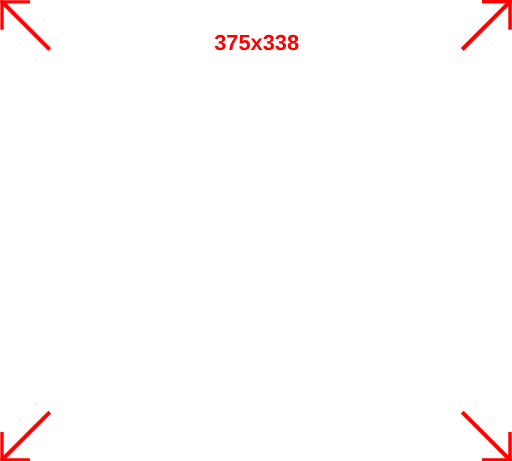
t = 0.00 s
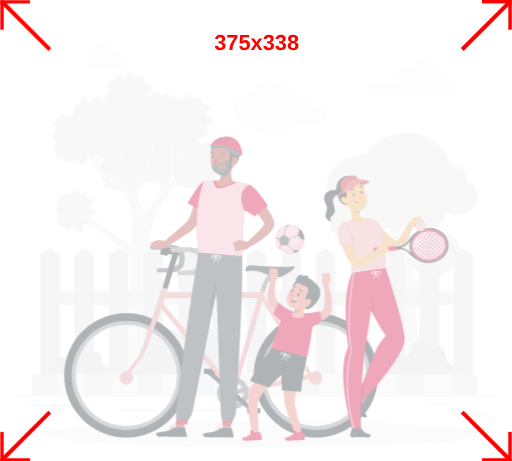
t = 0.50 s
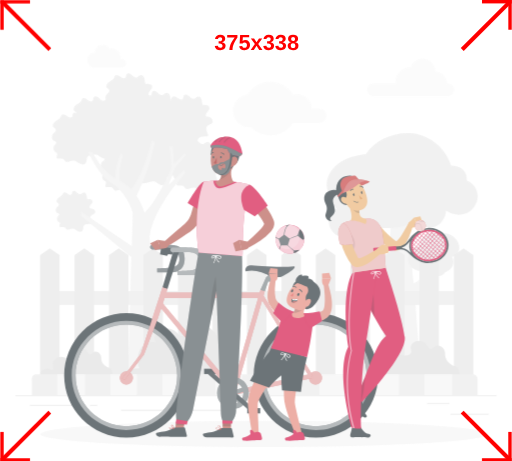
t = 1.00 s
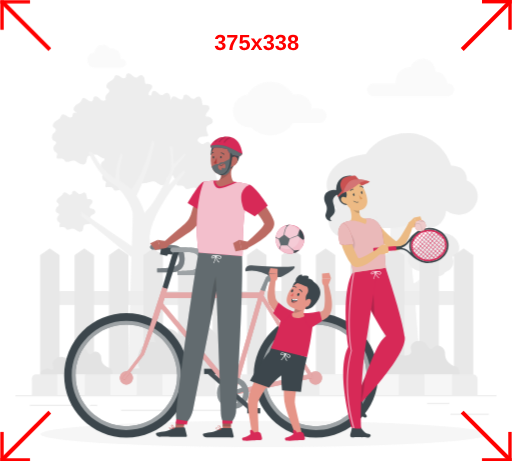
t = 1.50 s
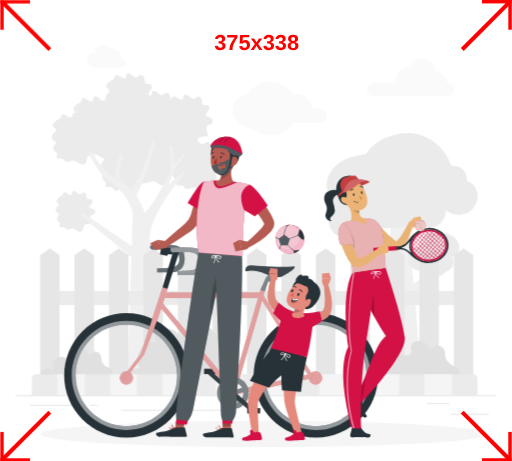
t = 2.00 s

The animated SVG that drew these frames (rendered in a browser with its animation timeline set to each time). Animation: 1 CSS @keyframes rule; one cycle of 2.00 s.

<svg xmlns="http://www.w3.org/2000/svg" viewBox="0 0 375 338" style="white-space: pre;"><style>
@keyframes a0_o { 0% { opacity: 0; animation-timing-function: cubic-bezier(0,0,.6,1); } 100% { opacity: 1; } }
</style><rect width="375" height="338" fill="#fff"/><g fill="none" fill-rule="evenodd" opacity="0" transform="translate(188.5,166.5) scale(.940618,.940618) translate(-188.6,-171.5)" style="animation: 2s linear both a0_o;"><g><rect width="375" height="338"/><g fill-rule="nonzero" transform="translate(0,8)"><rect y="294.4" fill="#ebebeb" width="375" height="1"/><rect x="339.1" y="308.9" fill="#ebebeb" width="29.8" height="1"/><rect x="254.3" y="311.3" fill="#ebebeb" width="7.8" height="1"/><rect x="320.9" y="300.5" fill="#ebebeb" width="17.3" height="1"/><rect x="11.2" y="302" fill="#ebebeb" width="38.9" height="1"/><rect x="58.1" y="302" fill="#ebebeb" width="5.7" height="1"/><rect x="82.3" y="305.8" fill="#ebebeb" width="84.3" height="1"/><path d="M159.8 113.9c-1.2-0.8-2.5-1.2-3.9-1.2c-0.8-1 0-2.6 .8-3.6c.9-1 2-2.1 1.7-3.4c-0.4-2-3.1-2.2-5.1-1.9c-0.7-1.2-0.6-2.7-0.9-4.1c-0.3-1.3-1.3-2.8-2.7-2.7c-1.4 .1-2.1 1.6-3.4 1.8c-1.5 .3-2.7-1.1-3.9-2.1c-0.1-0.1-0.2-0.2-0.4-0.4c.4-4 4.3-3.2 7.6-3.5c2.6-0.4-3.9-7.2 1.4-9c1-0.3 1.9-0.8 2.6-1.7c.5-1.2 .1-2.7-1-3.6c-1.1-0.7-2.5-1.1-3.9-1.1c-0.8-1.1 0-2.6 .9-3.6c.8-1.1 1.9-2.2 1.6-3.5c-0.3-2-3.1-2.2-5.1-1.9c-0.6-1.2-0.6-2.7-0.9-4c-0.3-1.4-1.3-2.9-2.7-2.7c-1.4 .1-2.1 1.5-3.4 1.8c-1.5 .2-2.7-1.1-3.8-2.2c-1.2-1-3.2-1.7-4-0.5c-0.5 .8-0.3 1.9-0.8 2.6c-0.9 1.3-3 .4-4.2-0.6c-1.2-1-3.2-2-4.2-0.7c-0.2 .4-0.4 .9-0.5 1.3c-0.1 .3-0.3 .6-0.6 .9c-0.2-0.9-0.2-1.9-0.4-2.8c-0.3-1.4-1.3-2.8-2.7-2.7c-1.4 .1-2.2 1.5-3.5 1.8c-1.4 .3-2.7-1.1-3.8-2.1c-1.1-1.1-3.1-1.8-3.9-0.5c-0.6 .7-0.3 1.8-0.9 2.6c-0.1 .1-0.2 .3-0.4 .4c-0.4-0.1-0.9-0.2-1.3-0.2c-0.8-1.1 0-2.6 .8-3.6c.9-1 2-2.1 1.7-3.4c-0.4-2-3.1-2.2-5.1-1.9c-0.7-1.3-0.6-2.7-0.9-4.1c-0.3-1.3-1.3-2.8-2.7-2.7c-1.4 .1-2.1 1.5-3.4 1.8c-1.5 .3-2.7-1.1-3.9-2.1c-1.1-1.1-3.1-1.8-3.9-0.5c-0.6 .7-0.3 1.8-0.8 2.6c-0.9 1.2-3 .3-4.2-0.7c-1.2-1-3.2-1.9-4.2-0.7c-0.2 .5-0.4 .9-0.5 1.4c-0.7 1.7-2.6 2.4-4.1 3.5c-1.5 1-2.8 3.2-1.6 4.6c.5 .7 1.6 1 1.9 1.9c.3 1.1-0.8 2-1.7 2.7c-1.2 1.2-1.7 2.9-1.1 4.6c-0.5 .3-1 .6-1.6 .8c-1.5 .2-2.7-1.1-3.8-2.2c-1.1-1-3.1-1.8-4-0.5c-0.5 .8-0.2 1.8-0.8 2.6c-0.9 1.3-2.9 .4-4.1-0.6c-1.3-1-3-2.3-4-1c-0.2 .4-0.4 .9-0.6 1.3c-0.6 1.7-2.5 2.5-4.1 3.5c-1.5 1.1-2.7 3.2-1.6 4.7c.6 .6 1.6 1 1.9 1.8c-1-0.5-2.1-0.6-2.7 .3c-0.6 .8-0.3 1.8-0.8 2.6c-0.9 1.2-3 .3-4.2-0.7c-1.2-1-3.2-1.9-4.1-0.7c-0.3 .4-0.5 .9-0.6 1.4c-0.7 1.7-2.6 2.4-4.1 3.5c-1.5 1-2.8 3.2-1.6 4.6c.6 .7 1.6 1 1.9 1.9c.3 1.1-0.8 2-1.7 2.7c-1.5 1.1-2 4.7-0.1 5.8c.8 .5 1.9 .7 2.1 1.6c.1 .8-0.7 1.3-1.3 1.9c-0.7 .8-1 1.9-0.8 3c.1 1.1 .8 2.1 1.7 2.7c.5 .2 1 .4 1.2 .9c0 .3 0 .7-0.2 1c-0.2 .7-0.3 1.3-0.3 2c0 .3 .1 .5 .2 .7c.2 .1 .4 .2 .6 .2c2.7 .2 4.1-0.7 5.7 1.8c.1 .2 .3 .4 .5 .6c.3 .1 .5 .2 .8 .2c1.8 .3 3.1-0.9 4.9-1c2.4-0.2 2.8 1.1 4.9 2.2c3.2 1.7 4.8 .8 5.6-1.4c.2-0.6 .3-1.3 .4-2c0-0.9 .5-1.9 1.2-2.5h.1c1.7 .2 3-0.7 4.5-0.9l1-0.1c1.8 .1 2.4 1.2 4.2 2.2c.9 .5 1.8 .8 2.8 .9c.2 1-0.9 1.9-1.7 2.5c-1.5 1.2-1.9 4.8-0.1 5.9c.8 .5 2 .6 2.1 1.5c.2 .9-0.7 1.4-1.2 2c-0.8 .8-1.1 1.9-0.9 3c.2 1.1 .8 2 1.8 2.6c.4 .3 .9 .5 1.1 .9c0 .4 0 .7-0.2 1.1c-0.2 .6-0.3 1.3-0.2 2c-0.1 .2 0 .5 .2 .6c.1 .2 .3 .2 .6 .2c2.7 .3 4.1-0.6 5.6 1.8c.1 .3 .3 .5 .5 .7c.3 .1 .5 .2 .8 .2c1.9 .2 3.2-0.9 4.9-1c2.4-0.2 2.8 1.1 4.9 2.1c3.2 1.8 4.9 .9 5.6-1.3c.2-0.7 .3-1.3 .4-2c.4-4 4.3-3.2 7.6-3.6c.2 0 .4-0.1 .5-0.3h.2c1.9 .2 3.2-0.9 4.9-1c2.4-0.2 2.9 1 4.9 2.1c3.3 1.7 4.9 .9 5.6-1.4c.2-0.6 .4-1.2 .4-1.9c.4-3.1 2.7-3.3 5.4-3.4c0 1.2 .7 2.4 1.8 3c.4 .2 1 .4 1.1 .9c.1 .3 0 .7-0.1 1c-0.3 .7-0.4 1.4-0.3 2.1c0 .2 0 .4 .2 .6c.2 .1 .4 .2 .6 .2c2.7 .3 4.1-0.6 5.6 1.8c.2 .3 .4 .5 .6 .6c.2 .2 .5 .2 .7 .3c1.9 .2 3.2-0.9 4.9-1c2.4-0.2 2.9 1 4.9 2.1c3.2 1.7 4.9 .9 5.6-1.4c.2-0.6 .3-1.3 .4-1.9c.4-4.1 4.3-3.2 7.6-3.6c2.6-0.3-3.9-7.1 1.4-9c1-0.2 1.9-0.8 2.6-1.6c.5-1.3 .1-2.7-1-3.5Z" fill="#ebebeb"/><path d="M61.2 149.7c-0.9-0.6-2-0.9-3.1-0.9c-0.6-0.8 0-2 .7-2.8c.7-0.8 1.5-1.7 1.3-2.7c-0.3-1.6-2.4-1.7-4-1.5c-0.5-1-0.5-2.1-0.7-3.2c-0.2-1.1-1-2.2-2.1-2.1c-1.1 0-1.7 1.2-2.7 1.3c-1.2 .3-2.1-0.9-3-1.6c-0.9-0.8-2.4-1.4-3.1-0.4c-0.4 .6-0.2 1.4-0.7 2c-0.7 1-2.3 .3-3.2-0.5c-1-0.8-2.6-1.5-3.3-0.5c-0.2 .3-0.3 .6-0.4 1c-0.6 1.3-2.1 2-3.3 2.8c-1.2 .8-2.2 2.5-1.2 3.6c.4 .5 1.2 .8 1.4 1.5c.3 .8-0.6 1.5-1.3 2.1c-1.2 .9-1.5 3.7-0.1 4.6c.6 .3 1.6 .5 1.7 1.2c.1 .7-0.6 1.1-1 1.5c-0.6 .7-0.8 1.6-0.7 2.4c.1 .9 .6 1.7 1.4 2.1c.3 .2 .8 .4 .9 .7c0 .3 0 .6-0.1 .9c-0.2 .5-0.3 1-0.3 1.6c0 .1 .1 .3 .2 .5c.1 .1 .3 .1 .5 .1c2.1 .2 3.2-0.5 4.5 1.5c.1 .2 .2 .3 .4 .5c.2 .1 .4 .1 .6 .1c1.5 .2 2.5-0.7 3.8-0.8c1.9-0.1 2.3 .9 3.9 1.7c2.5 1.4 3.8 .7 4.4-1c.2-0.5 .3-1.1 .3-1.6c.4-3.2 3.4-2.5 6-2.8c2-0.3-3.1-5.6 1.1-7.1c.8-0.2 1.5-0.6 2-1.3c.5-1 .2-2.3-0.8-2.9Z" fill="#ebebeb"/><path d="M87.4 291.3h16.2c.9-16.2 4.2-88.4 .9-120.4c.2-1 .4-2.2 .7-3.5c2.2-12.6 14.9-31.1 17.4-34.1c2.6-2.9 9.9-12.2 9.9-12.2l-1.3-2.2l-11.7 11.7l4.9-13.3l8.7-10.2l-1.3-1.2l-8.2 8.1l-0.8-13.5l-3.1-0.2c0 0 3.3 15.6 .4 21.3c0 0-12.3 24.7-18.5 29.7c-0.3 .3-0.6 .7-0.9 1c-1.5-4.6-3.6-9-6.2-13.1c2.6-5.9 8.3-18.7 10.3-25.6c1.6-5.4 2.9-10.9 3.8-16.4l-2.3-1.4c0 0-6.4 26.7-16 38c-2.6-2.6-5.5-4.7-8.7-6.4c-0.6-3.7-0.6-10.1 2.3-19.8l-1.7-1.8c0 0-4.3 9.4-4.4 19.4c-1.4-0.7-2.7-1.6-3.9-2.5c-8.4-6.6-14-17.9-14-17.9l-3.3-0.2c0 0 8.1 18.5 18.2 24.5c10.1 5.9 16.2 19.6 16.6 23.1c.1 1-0.2 11.5-0.7 26.1c-11-7.5-38.1-25.7-39.4-27l-0.3 3.4l39.4 32.1c-1 32.3-2.6 92.6-3 104.5Z" fill="#f0f0f0"/><path d="M86.4 35.7c0-0.9-0.4-1.8-1-2.4c-0.6-0.7-1.5-1-2.4-1c-0.3 0-0.7 0-1 .1c.1-0.3 .1-0.7 .1-1c0-2.2-1-4.2-2.6-5.6c-1.7-1.4-3.9-1.9-6-1.5c-1.4-2.4-4.3-3.6-7-2.8c-2.8 .7-4.7 3.2-4.7 6h-0.1c-3.2 0-5.8 2.6-5.8 5.8c0 3.3 2.6 5.9 5.8 5.9h21.4c1.8-0.1 3.3-1.6 3.3-3.5Z" fill="#fafafa"/><path d="M279.1 51.4h17.2c0-0.4 0-0.9 0-1.3c0-6.3 5.1-11.3 11.3-11.3h.4c1.7-4.6 6.5-7.3 11.2-6.4c4.8 .8 8.3 5 8.3 9.9c4.9 .2 8.9 4.2 9.1 9.1h.5c2.7 0 5 2.2 5 5c0 2.8-2.3 5.1-5 5.1h-58c-2.8 0-5.1-2.3-5.1-5.1c0-2.8 2.3-5 5.1-5Z" fill="#fafafa"/><path d="M180.8 60c3.9-6.2 10.7-9.9 18-9.9c7.3 .1 14.1 3.9 17.9 10.2c3.4-1 7-0.3 9.8 1.9c2.8 2.1 4.5 5.4 4.5 8.9h5.9c3.1 0 5.6 2.6 5.6 5.7c0 3.1-2.5 5.6-5.6 5.6h-20.5c-3.4 5.4-9.2 8.9-15.5 9.6c-6.4 .7-12.8-1.6-17.3-6.2c-0.3 0-0.7 .1-1 .1c-6.9 0-12.6-5.3-13.1-12.2c-0.4-6.8 4.5-12.8 11.3-13.7Z" fill="#fafafa"/><path d="M272.7 179.5l3.3 9.6l16 4.9l-9.8 97.3h35.2c-0.8-9.6-4.8-54.9-5.6-68.1l16.2-30.8h-3.3l-0.7 1.1c-2.5 4-5.5 7.6-9 10.7c-1.3 1.2-2.7 2.2-4.3 3.1c-1.5-4.3-4.2-61-4.2-61c0 0-3.3 8-13.7 3.2l-1 36.2l-10.4-2.1l-10.1-19.9h-4l3.6 8.5l-8.5-1.8l-7.3-9.3l-2.5 .6l6.6 10.1l13.5 7.7Z" fill="#f0f0f0"/><path d="M351.8 127.1c5.2 2.1 8.7 7.2 8.6 12.9c-0.4 5.6-3.8 10.6-9 12.8c-5.3 2-11.2 1.2-15.7-2.1c-0.2 5.3-3.8 11-8.9 12.6c-5.2 1.5-10.8-0.2-14.2-4.5c-13.6 8.5-61.2 11.7-69.6-24.7c-1.7-7.5 2.4-15.4 8.6-20.1c6.1-4.6 13.9-6.5 21.6-7.5c7.2-11.5 23.4-17.8 36.9-16c13.8 2 25.3 11.8 29.5 25.1c13.8 .1 12.4 12.5 12.2 11.5Z" fill="#ebebeb"/><path d="M335 198.7c-1.6 2.3-4.4 3.5-7.2 3.1c-2.8-0.5-5.1-2.5-5.9-5.2c-3.2 2.3-8.2 1.7-11.4-0.5c-3.4-2.3-5-6.4-4.1-10.3c1-4 4.2-7 8.3-7.5c.3-3.6 2.3-6.9 5.5-8.9c3.2-2 7.2-2.4 10.8-1.1c4.3-0.7 8.6 .7 11.6 3.7c2.3 2.1 3.5 5.1 3.4 8.1c-0.3 3.1-2.5 6-5.5 6.6c1.1 2.2 1.2 4.7 .3 7c-0.9 2.3-3.5 4.1-5.8 5Z" fill="#ebebeb"/><path d="M266.4 143.7c2.7-0.9 5.6-0.2 7.6 1.8c2 2 2.6 5 1.6 7.6c3.9 .2 7.6 3.6 8.9 7.3c1.3 3.9 .1 8.1-3.1 10.7c-3.1 2.6-7.5 3-11 1c-2.5 2.7-6.1 4.2-9.7 3.8c-3.9-0.3-7.3-2.4-9.4-5.6c-3.8-2-6.4-5.6-7-9.9c-0.6-3 .2-6.1 2.1-8.5c2.1-2.3 5.6-3.3 8.3-2c.5-2.4 1.9-4.5 4-5.8c2.2-1.3 5.3-1.1 7.7-0.4Z" fill="#ebebeb"/><rect x="26.8" y="213.3" fill="#ebebeb" width="322.6" height="10.9"/><path fill="#e6e6e6" d="M34.4 281.2h-15.2v-95.8l7.6-5.4l7.6 5.4Z"/><path fill="#e6e6e6" d="M61.3 281.2h-15.2v-95.8l7.6-5.4l7.6 5.4Z"/><path fill="#e6e6e6" d="M88.1 281.2h-15.2v-95.8l7.6-5.4l7.6 5.4Z"/><path fill="#e6e6e6" d="M115 281.2h-15.2v-95.8l7.6-5.4l7.6 5.4Z"/><path fill="#e6e6e6" d="M141.9 281.2h-15.2v-95.8l7.6-5.4l7.6 5.4Z"/><path fill="#e6e6e6" d="M168.8 281.2h-15.2v-95.8l7.6-5.4l7.6 5.4Z"/><path fill="#e6e6e6" d="M195.7 281.2h-15.2v-95.8l7.6-5.4l7.6 5.4Z"/><path fill="#e6e6e6" d="M222.5 281.2h-15.1v-95.8l7.5-5.4l7.6 5.4Z"/><path fill="#e6e6e6" d="M249.4 281.2h-15.2v-95.8l7.6-5.4l7.6 5.4Z"/><path fill="#e6e6e6" d="M276.3 281.2h-15.2v-95.8l7.6-5.4l7.6 5.4Z"/><path fill="#e6e6e6" d="M303.2 281.2h-15.2v-95.8l7.6-5.4l7.6 5.4Z"/><path fill="#e6e6e6" d="M330.1 281.2h-15.2v-95.8l7.6-5.4l7.6 5.4Z"/><path fill="#e6e6e6" d="M356.9 281.2h-15.1v-95.8l7.6-5.4l7.5 5.4Z"/><path d="M345.4 282.2c0 0 2.5-8.4-2.6-10.1c-5.1-1.6-8.1-5.6-7.9-10c.2-4.5-5.2-8.8-9.2-4.6c-4 4.1-3.5-3.3-8.8-5c-5.4-1.8-9.9 2.5-8.5 6.5c1.5 4-3.8 6.4-10.1 3.1c-6.3-3.4-13.3 2.7-12 7.5c1.4 4.9 .3 5.4-3.7 3.8c-4-1.6-11.2 2.9-8.7 8.8c2.5 5.9 71.5 0 71.5 0Z" fill="#e0e0e0"/><path d="M75.1 281c0 0 1.9-6.5-2-7.8c-4-1.3-6.3-4.4-6.2-7.8c.2-3.5-4-6.8-7.1-3.6c-3.1 3.2-2.7-2.5-6.9-3.9c-4.1-1.4-7.6 2-6.5 5.1c1.1 3-3 5-7.9 2.3c-4.9-2.6-10.3 2.2-9.2 5.9c1 3.8 .1 4.2-3 2.9c-3.1-1.2-8.6 2.3-6.7 6.9c2 4.6 55.5 0 55.5 0Z" fill="#e0e0e0"/><path d="M172.8 281.8c4.5-4.5 .4-12.2-4.1-13.1c-4.5-0.9-9-8.8-9.2-13.8c-0.2-5-8.3-20.5-20.9-11c-12.6 9.6-8.8 1.5-17.9-1.2c-9.1-2.7-14.9 5-10.9 10.8c0 0-9.1-2.3-12.9 6.3c-3.8 8.5 0 13.8 0 13.8c0 0-17.2-0.5-15.6 10.1c1.5 10.7 91.5-1.9 91.5-1.9Z" fill="#e0e0e0"/><path d="M12.8 282.1v12.3h347.4v-12.3c0-1-0.3-2-1-2.7c-0.7-0.8-1.6-1.2-2.6-1.2h-340.2c-1 0-2 .4-2.7 1.1c-0.6 .8-1 1.8-0.9 2.8Z" fill="#ebebeb"/><rect x="318.8" y="278.2" fill="#f5f5f5" width="21.6" height="16.2"/><rect x="278.3" y="278.2" fill="#f5f5f5" width="20.7" height="16.2"/><rect x="236.9" y="278.2" fill="#f5f5f5" width="21.6" height="16.2"/><rect x="196.4" y="278.2" fill="#f5f5f5" width="20.7" height="16.2"/><rect x="155.9" y="278.2" fill="#f5f5f5" width="20.7" height="16.2"/><rect x="114.5" y="278.2" fill="#f5f5f5" width="21.6" height="16.2"/><rect x="74" y="278.2" fill="#f5f5f5" width="20.7" height="16.2"/><rect x="32.6" y="278.2" fill="#f5f5f5" width="21.6" height="16.2"/></g><g fill="#f5f5f5" fill-rule="nonzero" transform="translate(19.5,322.6)"><ellipse cx="174.5" cy="10.2" rx="174.5" ry="10.2"/></g><g fill-rule="nonzero" transform="translate(38,101)"><g transform="translate(0,84.1)"><path d="M72.4 18.7c0 0 7.7-0.4 8.8-0.5c1-0.1 9 .1 8.7-7.2c-0.4-7.3-7.2-7.2-9.1-7.2l-12 .1c-0.9 0-1.7-0.8-1.9-1.7c0-0.5 .1-1 .5-1.4c.3-0.4 .8-0.7 1.3-0.7l1-0.1c0 0 9.7 0 12.5 .2c2.7 .2 11.8-0.5 11.7 10.7c0 11.1-9.2 10.7-11 10.7l-10.4 .1l-0.1-3Z" fill="#263238"/><path d="M72.4 18.7c0 0 7.7-0.4 8.8-0.5c1-0.1 9 .1 8.7-7.2c-0.4-7.3-7.2-7.2-9.1-7.2l-12 .1c-0.9 0-1.7-0.8-1.9-1.7c0-0.5 .1-1 .5-1.4c.3-0.4 .8-0.7 1.3-0.7l1-0.1c0 0 9.7 0 12.5 .2c2.7 .2 11.8-0.5 11.7 10.7c0 11.1-9.2 10.7-11 10.7l-10.4 .1l-0.1-3Z" fill="#fff" opacity=".3"/><rect fill="#263238" width="10.1" height="4.1" transform="translate(114.1,98.9) rotate(180) translate(-5.1,-2)"/><path fill="#263238" d="M130.9 117.5l-18.8-16.6l2.3-2.5l18.8 16.6Z"/><path fill="#fff" opacity=".05" d="M130.9 117.5l-18.8-16.6l2.3-2.5l18.8 16.6Z"/><path d="M190.8 103.9c0 2.9 2.3 5.2 5.1 5.2c2.8 0 5.1-2.3 5.1-5.2c0-2.8-2.3-5.1-5.1-5.1c-1.4 0-2.7 .6-3.6 1.5c-1 1-1.5 2.3-1.5 3.6Z" fill="#c53f3f"/><path d="M190.8 103.9c0 2.9 2.3 5.2 5.1 5.2c2.8 0 5.1-2.3 5.1-5.2c0-2.8-2.3-5.1-5.1-5.1c-1.4 0-2.7 .6-3.6 1.5c-1 1-1.5 2.3-1.5 3.6Z" fill="#fff" opacity=".5"/><path d="M43.4 103.9c0 2.9 2.3 5.2 5.1 5.2c2.8 0 5.1-2.3 5.1-5.2c0-2.8-2.3-5.1-5.1-5.1c-1.4 0-2.7 .6-3.6 1.5c-1 1-1.5 2.3-1.5 3.6Z" fill="#c53f3f"/><path d="M43.4 103.9c0 2.9 2.3 5.2 5.1 5.2c2.8 0 5.1-2.3 5.1-5.2c0-2.8-2.3-5.1-5.1-5.1c-1.4 0-2.7 .6-3.6 1.5c-1 1-1.5 2.3-1.5 3.6Z" fill="#fff" opacity=".5"/><path d="M151.1 102c0 24.8 20.2 45 45 45c24.9 0 45-20.2 45-45c0-24.8-20.1-45-45-45c-24.8 0-45 20.2-45 45Zm5.5 0c0-21.9 17.7-39.6 39.6-39.6c21.9 0 39.6 17.7 39.6 39.6c0 21.8-17.7 39.6-39.6 39.6c-21.9 0-39.6-17.8-39.6-39.6Z" fill="#263238"/><path d="M151.1 102c0 24.8 20.2 45 45 45c24.9 0 45-20.2 45-45c0-24.8-20.1-45-45-45c-24.8 0-45 20.2-45 45Zm5.5 0c0-21.9 17.7-39.6 39.6-39.6c21.9 0 39.6 17.7 39.6 39.6c0 21.8-17.7 39.6-39.6 39.6c-21.9 0-39.6-17.8-39.6-39.6Z" fill="#fff" opacity=".5"/><path d="M147.7 102c0 26.8 21.7 48.5 48.5 48.5c26.8 0 48.5-21.7 48.5-48.5c0-26.8-21.7-48.5-48.5-48.5c-12.9 0-25.2 5.1-34.3 14.2c-9.1 9.1-14.2 21.4-14.2 34.3Zm5.8 0c0-17.2 10.4-32.8 26.4-39.4c15.9-6.5 34.2-2.9 46.4 9.3c12.2 12.1 15.8 30.5 9.3 46.4c-6.6 15.9-22.2 26.3-39.4 26.3c-23.6 0-42.6-19.1-42.7-42.6Z" fill="#263238"/><path d="M3.5 102c0 24.8 20.1 45 45 45c24.8 0 45-20.2 45-45c0-24.8-20.2-45-45-45c-24.9 0-45 20.2-45 45Zm5.4 0c0-21.9 17.8-39.6 39.6-39.6c21.9 0 39.6 17.7 39.6 39.6c0 21.8-17.7 39.6-39.6 39.6c-21.8 0-39.6-17.8-39.6-39.6Z" fill="#263238"/><path d="M3.5 102c0 24.8 20.1 45 45 45c24.8 0 45-20.2 45-45c0-24.8-20.2-45-45-45c-24.9 0-45 20.2-45 45Zm5.4 0c0-21.9 17.8-39.6 39.6-39.6c21.9 0 39.6 17.7 39.6 39.6c0 21.8-17.7 39.6-39.6 39.6c-21.8 0-39.6-17.8-39.6-39.6Z" fill="#fff" opacity=".5"/><path d="M0 102c0 26.8 21.7 48.5 48.5 48.5c26.8 0 48.5-21.7 48.5-48.5c0-26.8-21.7-48.5-48.5-48.5c-12.9 0-25.2 5.1-34.3 14.2c-9.1 9.1-14.2 21.4-14.2 34.3Zm5.9 0c0-23.5 19.1-42.6 42.6-42.6c23.5 0 42.6 19.1 42.6 42.6c0 23.5-19.1 42.6-42.6 42.6c-23.5 0-42.6-19.1-42.6-42.6Z" fill="#263238"/><path fill="#263238" d="M90.1 4.1l-9.6 30.7l-3.9-1.3l9.1-30.5Z"/><path d="M45.1 104.2l1.9 1.4l15.2-19.9l10.9-28.3l2.5-7.6l56.2 67.5l61.8-13.2l-0.3-1.8l.4-0.3l-0.8-1.4l-37.5-60.8l1-3.6l-3.4-1l-0.6 2.2h-72.8l.9-2.7l-3.9-1.3l-7.4 22.7l-9.4 28.8l-14.7 19.3Zm144.9-2.9l-55.8 11.9l20.1-69.7l35.7 57.8Zm-113.1-55.5l1.4-4.2h72.9l-20 69.4l-54.3-65.2Z" fill="#c53f3f"/><path d="M45.1 104.2l1.9 1.4l15.2-19.9l10.9-28.3l2.5-7.6l56.2 67.5l61.8-13.2l-0.3-1.8l.4-0.3l-0.8-1.4l-37.5-60.8l1-3.6l-3.4-1l-0.6 2.2h-72.8l.9-2.7l-3.9-1.3l-7.4 22.7l-9.4 28.8l-14.7 19.3Zm144.9-2.9l-55.8 11.9l20.1-69.7l35.7 57.8Zm-113.1-55.5l1.4-4.2h72.9l-20 69.4l-54.3-65.2Z" fill="#fff" opacity=".5"/><path fill="#263238" d="M166.6 25.4l-5.2 3.9l-2.3-0.6l-2.7 7.5l-3.4-1l4.5-9.8l1.6-1.5Z"/><path fill="#fff" opacity=".4" d="M166.6 25.4l-5.2 3.9l-2.3-0.6l-2.7 7.5l-3.4-1l4.5-9.8l1.6-1.5Z"/><path d="M141.5 20.8c6.5-1.5 13.3 .2 20.2 4.6h7c0 0 8.3-4.4 10-6.3c1.7-1.8 .6-2.2 .6-2.2c-10.6 1.6-31.5-0.7-34.3-0.7c-2.8 0-4.5 3.1-3.5 4.6Z" fill="#263238"/><path d="M141.5 20.8c6.5-1.5 13.3 .2 20.2 4.6h7c0 0 8.3-4.4 10-6.3c1.7-1.8 .6-2.2 .6-2.2c-10.6 1.6-31.5-0.7-34.3-0.7c-2.8 0-4.5 3.1-3.5 4.6Z" fill="#fff" opacity=".1"/><path d="M119.2 115.7c0 6.8 5.5 12.4 12.3 12.4c6.9 0 12.4-5.6 12.4-12.4c0-6.8-5.5-12.3-12.4-12.3c-6.8 0-12.3 5.5-12.3 12.3Zm10.8-8.3v6.1l-5.6-1.8c1.2-2.2 3.2-3.8 5.7-4.3h-0.1Zm8.7 4.3l-5.5 1.8v-6.1c2.3 .5 4.4 2.1 5.5 4.3Zm1 4c0 2-0.8 4-2.1 5.6l-3.5-4.8l5.5-1.8c0 .3 .1 .7 .1 1Zm-8.1 8.5c-1.3 0-2.5-0.4-3.6-0.9l3.6-5l3.6 4.9c-1.2 .6-2.4 .9-3.6 1Zm-8.1-8.5c0-0.4 0-0.7 0-1.1l5.6 1.8l-3.6 4.9c-1.3-1.5-2.1-3.5-2.1-5.6h.1Z" fill="#263238"/><path d="M119.2 115.7c0 6.8 5.5 12.4 12.3 12.4c6.9 0 12.4-5.6 12.4-12.4c0-6.8-5.5-12.3-12.4-12.3c-6.8 0-12.3 5.5-12.3 12.3Zm10.8-8.3v6.1l-5.6-1.8c1.2-2.2 3.2-3.8 5.7-4.3h-0.1Zm8.7 4.3l-5.5 1.8v-6.1c2.3 .5 4.4 2.1 5.5 4.3Zm1 4c0 2-0.8 4-2.1 5.6l-3.5-4.8l5.5-1.8c0 .3 .1 .7 .1 1Zm-8.1 8.5c-1.3 0-2.5-0.4-3.6-0.9l3.6-5l3.6 4.9c-1.2 .6-2.4 .9-3.6 1Zm-8.1-8.5c0-0.4 0-0.7 0-1.1l5.6 1.8l-3.6 4.9c-1.3-1.5-2.1-3.5-2.1-5.6h.1Z" fill="#fff" opacity=".4"/><path fill="#263238" d="M147 131.7l-18.8-16.6l2.2-2.6l18.8 16.6Z"/><path fill="#fff" opacity=".05" d="M147 131.7l-18.8-16.6l2.2-2.6l18.8 16.6Z"/><rect fill="#263238" width="10.1" height="4.1" transform="translate(147.7,129.6) rotate(180) translate(-5.1,-2)"/><path fill="#263238" d="M75.8 1.4l9.9 1.9l-1.5 4.6l-3.1-0.5l-0.9 1.4l-5.5-1.1Z"/><path d="M88.2 20.8c0 0 7.7-0.4 8.8-0.5c1-0.1 9 .1 8.7-7.2c-0.4-7.3-7.2-7.2-9.1-7.2l-12 .1c-0.9 0-1.8-0.8-1.9-1.7c0-0.5 .1-1 .4-1.4c.4-0.4 .9-0.7 1.4-0.7l1-0.1c0 0 9.7 0 12.5 .2c2.7 .2 11.8-0.5 11.7 10.7c0 11.1-9.2 10.7-11 10.7l-10.4 .1l-0.1-3Z" fill="#263238"/><path d="M88.2 20.8c0 0 7.7-0.4 8.8-0.5c1-0.1 9 .1 8.7-7.2c-0.4-7.3-7.2-7.2-9.1-7.2l-12 .1c-0.9 0-1.8-0.8-1.9-1.7c0-0.5 .1-1 .4-1.4c.4-0.4 .9-0.7 1.4-0.7l1-0.1c0 0 9.7 0 12.5 .2c2.7 .2 11.8-0.5 11.7 10.7c0 11.1-9.2 10.7-11 10.7l-10.4 .1l-0.1-3Z" fill="#fff" opacity=".5"/></g><g transform="translate(202.7,30.4)"><path d="M30.3 187.9c-2.7-2.6-5-5.5-7-8.7c-1.3-1.9-1.5-1.4-2.9-3.3c-0.4-0.5-0.4-1.3-0.2-1.9c.3-0.7 .8-1.2 1.5-1.4c1.2-0.2 2.4-0.5 3.6-1l4.8 3.6c-0.9 2.3 .1 8.6 2.6 11.3c1.7 1.9-1 2.7-2.4 1.4Z" fill="#263238"/><path d="M29.7 176.3c-0.2 .1-0.5 0-0.9-0.2c-1.3-0.9-3.4-3.7-3.6-4.6c2.4-4.6 4.5-9.3 6.4-14.1c5.5-13.8 10.3-28 16.6-32.3c-20.1-30.6-22.7-50-22.7-50l22.4-3.3c0 0 13.3 39.6 14.9 54.1c1.6 14.1-33.1 50.4-33.1 50.4Z" fill="#d31145"/><path d="M38 85.6c0 0 .9 14.5 1.1 24.4c-2.6-4.9-4.8-9.3-6.5-13.3l5.4-11.1Z" fill="#000" opacity=".2"/><path d="M31.7 157.4c-0.2 4.4-0.8 12.3-2.9 18.7c-1.3-0.9-3.4-3.7-3.6-4.6c2.4-4.6 4.6-9.3 6.5-14.1Z" fill="#000" opacity=".2"/><path d="M34.4 204.1c-4.8-0.1-5.4-0.1-8.1-0.3c-2.3-0.1-2.9 .2-4.7 .1c-1.6 0-1.5-1.5-1-3.2c.3-0.9 .7-2.7 1-4l7-0.5c1 1.9 3.2 4.7 5.9 5.1c2.7 .4 1.8 2.8-0.1 2.8Z" fill="#263238"/><path d="M32.4 131.5c-3.4 20-4.2 52.2-3.6 65.4c-0.8 .4-3 .3-5.1 0l-1-0.2c-0.5-0.2-0.9-0.3-1.3-0.4c0 0-12.8-43.2-2.7-62.9c-5.8-46.6 3.6-57.8 3.6-57.8l.4-0.1l.9-0.1l17.6-2.6c0 0-5.6 39.6-8.8 58.7Z" fill="#d31145"/><path d="M44.4 40.2c3.7 4.2 7.8 8 12.2 11.3c-0.2-0.1-0.9-0.1-1 0c2.2-1.1 3.8-3.9 5.2-6c1.7-2.8 3.4-5.7 5-8.7c.4-0.8 1.5-1.2 2.4-0.8c.9 .3 1.4 1.3 1.2 2.3c-1.8 6.1-7.2 23.7-16.2 19.4c-5.7-3.2-10.8-7.5-15-12.5c-1.3-1.7-1-4.2 .7-5.5c1.7-1.4 4.1-1.1 5.5 .6v-0.1Z" fill="#e9b376"/><path d="M12.7 44.6c7 15.5 9 23.6 9.6 31l25.6-3.8c-0.5-8.5-0.8-13.5-1.4-18.6c-0.3-3.6-0.8-7-1.5-10.5c-0.7-3.6-3.5-7.4-7-8.7c-0.8-0.3-1.7-0.5-2.6-0.5c-1.3 0-2.6 0-3.9 .1c-3.9 .3-7.8 .9-11.6 1.7c-1.1 .2-2.2 .5-3.2 .7c-0.2 .1-0.4 .1-0.6 .2c-1.6 .6-2.9 1.9-3.6 3.4c-0.6 1.6-0.5 3.4 .2 5Z" fill="#c53f3f"/><path d="M12.7 44.6c.8 1.7 1.5 3.3 2.2 4.9c1.9 4.5 3.3 8.3 4.4 11.6c1.6 4.7 2.6 9.5 3 14.5l25.6-3.8c-0.5-8.5-0.8-13.5-1.4-18.6c-0.3-3.6-0.8-7-1.5-10.5c-0.7-3.6-3.5-7.4-7-8.7c-0.8-0.3-1.7-0.5-2.6-0.5c-1.3 0-2.6 0-3.9 .1c-3.9 .3-7.8 .9-11.6 1.7c-1.1 .2-2.2 .5-3.2 .7c-0.2 .1-0.4 .1-0.6 .2c-1.6 .6-2.9 1.9-3.6 3.4c-0.6 1.6-0.5 3.4 .2 5Z" fill="#fff" opacity=".6"/><path d="M14.9 49.5c1.9 4.5 3.3 8.3 4.4 11.6c9.4-5.7 1.8-15.5 1.8-15.5c-2.4 .8-4.5 2.1-6.2 3.9Z" fill="#000" opacity=".1"/><path d="M18.8 22.1c1.6 3.6 3.8 10.3 1.7 13.1c0 0 3.5-1 11.7 2.6c1.8-3.5 0-4.2 0-4.2c-4.4-0.4-4.9-3.5-4.8-6.5l-8.6-5Z" fill="#ebb376"/><path d="M22.3 24.2l5 2.9c0 .7 0 1.4 .1 2.1c-1.6 0-4.2-1.4-4.8-3c-0.2-0.7-0.3-1.4-0.3-2Z" fill="#000" opacity=".2"/><path d="M10.9 11.8c0 0-2.7-1.5-6.9 0c-4.1 1.5-5.1 5.9-2.8 10.3c2.3 4.5-0.7 7.5-0.2 9.6c.5 2.5 3 4.1 5.5 3.6c0 0-1.9-0.1-1.9-1.8c0-1.6 4-2.6 3.7-6.8c-0.2-4.3-2.4-6.2-1.1-9.1c.8-1.7 2.4-2.9 4.2-3.3l-0.5-2.5Z" fill="#263238"/><path d="M10.9 15c0 0 .1 8.6 7.9 7.8c7.8-0.8-1.1-13-7.9-7.8Z" fill="#263238"/><path d="M35.2 4.4c1.9 .5-7.6 4-7.6 4l-4.6-2.5c3.7-2.1 8.1-2.7 12.2-1.5Z" fill="#c53f3f"/><path d="M14.5 15.1c2 5.8 2.8 8.4 6.6 10.8c5.9 3.5 12.6 .2 12.5-6c-0.2-5.7-3.5-14.4-10-15.4c-2.9-0.6-5.8 .4-7.7 2.6c-1.9 2.2-2.4 5.2-1.4 8Z" fill="#ebb376"/><path d="M16.1 11.6c.8 .1 1.5 .1 2.3-0.1c-0.3-0.6-0.1-1.2 .5-1.5c.2-0.1 .3-0.2 .5-0.3c.1-1 .8-1.8 1.8-2c.7-0.7 1.4-1.4 2.2-1.9c1.6-0.9 3.4-1.3 5.2-1.3h.1c-1.3-1.4-5.9-4.4-8.5-4.5c-4.9-0.1-10.4 2.6-10.9 10.2c-0.5 7.7 4.6 7.6 6.8 7.3c2.1-0.3 1.8-5 0-5.9Z" fill="#263238"/><path d="M22.4 15c.1 .4 .5 .8 .9 .7c.4 0 .5-0.5 .3-1c-0.1-0.5-0.5-0.9-0.8-0.8c-0.4 .1-0.6 .6-0.4 1.1Z" fill="#263238"/><path d="M28.7 13.4c.1 .5 .5 .8 .8 .7c.4 0 .5-0.5 .3-1c-0.1-0.5-0.5-0.8-0.8-0.8c-0.3 .1-0.5 .6-0.3 1.1Z" fill="#263238"/><path d="M28.9 12.4l1-0.6c0 0-0.3 1.1-1 .6Z" fill="#263238"/><path d="M27.1 14.9c.7 1 1.6 2 2.7 2.8c-0.5 .5-1.1 .8-1.7 .7l-1-3.5Z" fill="#d58745"/><path d="M25.8 20.9c.3 0 .6 0 .9-0.1c0 0 0 0 0-0.1c.1 0 .1-0.1 .1-0.1c-0.1-0.1-0.1-0.1-0.2-0.1c-1.3 .3-2.7 0-3.7-0.8c0-0.1-0.1-0.1-0.1-0.1c0 0-0.1 0-0.1 .1c-0.1 0-0.1 .1 0 .2c.9 .7 2 1.1 3.1 1Z" fill="#263238"/><path d="M13.9 20.4c.9 1 2.1 1.5 3.5 1.6c1.7 0 2-1.7 1-3.2c-0.8-1.3-2.7-2.9-4.2-2.2c-1.5 .7-1.5 2.6-0.3 3.8Z" fill="#ebb376"/><path d="M20.5 12c.1 0 .2 0 .2-0.1c.4-0.6 1.1-1 1.9-1c.1 0 .1-0.1 .2-0.1c.1-0.1 .1-0.1 .1-0.2c0-0.2-0.2-0.3-0.3-0.3c-1 0-1.9 .4-2.4 1.2c-0.1 .2 0 .4 .1 .5c.1 0 .2 0 .2 0Z" fill="#263238"/><path d="M30.3 9.5c.1 0 .1 0 .2-0.1c.1-0.1 .1-0.3 0-0.4c-0.7-0.7-1.7-1.1-2.7-1c-0.1 0-0.2 .1-0.2 .2c0 0 0 .1 0 .2c0 .1 .2 .2 .3 .2c.8-0.1 1.6 .2 2.2 .8c0 .1 .1 .1 .2 .1Z" fill="#263238"/><path d="M22.6 14l1.1-0.6c0 0-0.4 1-1.1 .6Z" fill="#263238"/><path d="M15.3 13.2c-1.7 .9-3.2 2.1-4.4 3.5l-0.6-1c1.2-1.5 2.5-3 3.9-4.3c1.7-1.2 1.1 1.8 1.1 1.8Z" fill="#c53f3f"/><path d="M27.1 3.3c0 0-2.3-3.2-3.1-3.3c-0.8-0.1-8.6 .7-10 2.8c-1.3 2-2.7 5.1 .9 10.6l12.2-10.1Z" fill="#c53f3f"/><path d="M14.9 13.4c0 0 1.7-9 8-10.3c4.1-0.6 8.4-0.2 12.3 1.3c0 0-4.3-1-7.6 1.4c-3.4 2.4-6.6 5.6-12.7 7.6Z" fill="#c53f3f"/><path d="M14.9 13.4c0 0 1.7-9 8-10.3c4.1-0.6 8.4-0.2 12.3 1.3c0 0-4.3-1-7.6 1.4c-3.4 2.4-6.6 5.6-12.7 7.6Z" fill="#fff" opacity=".2"/><path d="M83.2 66.7c.5-0.1 1-0.2 1.5-0.3l.4-0.1c.4-0.1 .8-0.2 1.2-0.3c.2-0.1 .4-0.2 .6-0.3c.2 0 .3 0 .4-0.1l.3-0.2c.7-0.2 1.3-0.6 1.9-0.9l.3-0.2c.5-0.4 1.1-0.8 1.6-1.2l.2-0.2c.5-0.5 .9-1 1.3-1.5c.1 0 .2-0.1 .2-0.2c.4-0.5 .8-1.1 1.1-1.7c.1-0.1 .1-0.2 .2-0.3c.3-0.6 .5-1.2 .7-1.9c0-0.1 .1-0.2 .1-0.3c.1-0.4 .2-0.9 .3-1.3c0-0.2 0-0.4 .1-0.6c0-0.2 0-0.2 0-0.3c0-0.2 0-0.3 0-0.5c0-0.3 0-0.7 0-1c-0.1-0.4-0.1-0.7-0.2-1c0-0.2 0-0.3-0.1-0.5c0-0.1 0-0.2 0-0.3c-0.1-0.1-0.1-0.4-0.2-0.6c-0.1-0.4-0.3-0.8-0.5-1.2c0-0.1-0.1-0.2-0.1-0.4c-0.3-0.6-0.7-1.2-1.1-1.7l-0.2-0.3c-0.4-0.5-0.8-1-1.3-1.5c-0.1 0-0.2-0.1-0.3-0.2c-0.4-0.4-0.9-0.8-1.5-1.2l-0.3-0.1c-0.5-0.4-1.1-0.7-1.7-0.9l-0.3-0.2c-0.7-0.2-1.4-0.5-2-0.6l-0.4-0.1l-0.4-0.1l-0.6-0.1c-0.4-0.1-0.8-0.2-1.2-0.2h-0.4c-0.6 0-1.1 0-1.6 0h-0.5h-0.1l-0.4 .1c-0.2 0-0.4 0-0.5 0c-0.5 .1-1.1 .2-1.5 .3l-0.4 .1c-0.5 .1-0.9 .3-1.4 .4l-0.6 .3h-0.2l-0.3 .2c-0.6 .3-1.2 .6-1.8 1l-0.3 .2c-0.5 .3-1 .8-1.5 1.2l-0.3 .2c-0.5 .5-0.9 1-1.3 1.5c-0.1 .1-0.1 .1-0.2 .2c-0.4 .5-0.7 1.1-1 1.7c-0.1 .1-0.1 .2-0.2 .3c-0.3 .6-0.5 1.3-0.7 1.9c0 .1-0.1 .3-0.1 .4c-0.1 .2-0.1 .4-0.1 .6c-0.1 .2-0.1 .5-0.1 .7c-0.1 .3-0.1 .6-0.1 1c0 .1 0 .3 0 .4c0 .2 0 .5 0 .8c0 .2 0 .5 .1 .7c0 .1 0 .3 .1 .4c0 .3 .1 .7 .2 1c.1 .2 .1 .4 .2 .6c.1 .2 .1 .4 .2 .6c.1 .2 .1 .3 .2 .4c.3 .6 .6 1.2 1 1.8c.1 .1 .1 .2 .2 .2c.4 .6 .8 1.1 1.3 1.5l.2 .2c.5 .5 1 .9 1.6 1.2l.2 .2c.6 .4 1.2 .7 1.8 1l.3 .1c.6 .3 1.3 .5 1.9 .7l.4 .1l.2 .1l.7 .1c.4 .1 .9 .2 1.3 .2h.4c.5 0 1 .1 1.6 0c.1 0 .3 0 .5 0c.1 0 .2 0 .4 0h.1h.5Zm.2-1.4c-0.3 0-0.6 .1-0.9 .1c-0.4 0-0.9 0-1.3 0l1-1.2l1.2 1.1Zm-13.1-5.7c-0.3-0.4-0.6-0.9-0.8-1.4l.9-1l1.4 1.2l-1.2 1.5l-0.3-0.3Zm-1.4-4.2l1.2-1.4l1.5 1.2l-1.3 1.5l-1.4-1.2v-0.1Zm.7-4.3l.2-0.3l1.5 1.2l-1.2 1.5l-1-0.8c.1-0.6 .3-1.1 .5-1.6Zm7.2-6.8c.5-0.2 1-0.3 1.5-0.5l-0.9 1.1l-0.7-0.6h.1Zm3.9-0.9c.3 0 .6 0 .9 0l-1 1.2l-1.2-1c.4-0.1 .9-0.1 1.3-0.2Zm12.5 6.3c.1 .3 .2 .5 .3 .7l-1 1.3l-1.5-1.3l1.3-1.5l.9 .8Zm-0.5 5.2l-1.4-1.3l1.2-1.5l1.5 1.3l-1.3 1.5Zm1.1 2.2l-0.8 .9l-1.5-1.2l1.3-1.5l1.2 1c-0.1 .4-0.1 .6-0.2 .9v-0.1Zm-9.3 8l.9-1.1l.7 .6c-0.5 .2-1.1 .4-1.6 .5Zm-3.9 .3l-1.4-1.2l1.3-1.4l1.5 1.3l-1.2 1.4l-0.2-0.1Zm-1.8-21.7h.2l1.4 1.2l-1.3 1.4l-1.5-1.2l1.2-1.4Zm3.4-0.3l1.4 1.2l-1.3 1.4l-1.5-1.2l1.3-1.4h.1Zm-1.1 7.6l-1.5-1.3l1.3-1.5l1.5 1.3l-1.3 1.5Zm1.5-1.3l1.5 1.3l-1.3 1.4l-1.4-1.2l1.2-1.5Zm-1.7 1.5l-1.3 1.5l-1.4-1.3l1.2-1.4l1.5 1.2Zm.2 .2l1.5 1.3l-1.2 1.5l-1.5-1.3l1.2-1.5Zm1.8 1.5l1.4 1.3l-1.2 1.4l-1.5-1.2l1.3-1.5Zm-1.7 1.6l-1.3 1.4l-1.4-1.2l1.2-1.5l1.5 1.3Zm.3 .2l1.4 1.2l-1.2 1.5l-1.5-1.2l1.3-1.5Zm1.7 1.4l1.5 1.3l-1.3 1.5l-1.5-1.3l1.3-1.5Zm-1.7 1.6l-1.3 1.4l-1.5-1.2l1.3-1.5l1.5 1.3Zm.2 .2l1.5 1.2l-1.3 1.5l-1.4-1.3l1.2-1.4Zm1.7 1.4l1.5 1.3l-1.2 1.5l-1.5-1.3l1.2-1.5Zm.3-0.2l1.2-1.5l1.5 1.3l-1.3 1.4l-1.4-1.2Zm1.4-1.7l1.3-1.5l1.5 1.2l-1.3 1.5l-1.5-1.2Zm-0.2-0.3l-1.5-1.2l1.3-1.5l1.4 1.3l-1.2 1.4Zm0-2.9l1.2-1.5l1.5 1.2l-1.2 1.5l-1.5-1.2Zm-0.3-0.3l-1.5-1.2l1.3-1.5l1.5 1.3l-1.3 1.4Zm0-2.9l1.3-1.5l1.5 1.2l-1.3 1.5l-1.5-1.2Zm-0.2-0.3l-1.5-1.2l1.2-1.5l1.5 1.3l-1.2 1.4Zm-1.8-1.4l-1.4-1.3l1.2-1.5l1.5 1.3l-1.3 1.5Zm-1.7-1.5l-1.5-1.2l1.3-1.5l1.4 1.2l-1.2 1.5Zm-0.2 .3l-1.3 1.4l-1.4-1.2l1.2-1.5l1.5 1.3Zm-1.5 1.7l-1.2 1.5l-1.5-1.3l1.3-1.5l1.4 1.3Zm-1.4 1.7l-1.3 1.5l-1.5-1.3l1.3-1.4l1.5 1.2Zm.2 .2l1.5 1.3l-1.3 1.5l-1.5-1.3l1.3-1.5Zm0 3l-1.3 1.5l-1.4-1.3l1.2-1.4l1.5 1.2Zm.3 .2l1.4 1.3l-1.2 1.5l-1.5-1.3l1.3-1.5Zm0 3l-1.3 1.5l-1.5-1.3l1.3-1.4l1.5 1.2Zm.2 .2l1.5 1.3l-1.3 1.5l-1.4-1.3l1.2-1.5Zm1.7 1.5l1.5 1.2l-1.2 1.5l-1.5-1.2l1.2-1.5Zm1.8 1.5l1.4 1.2l-1.2 1.5l-1.5-1.3l1.3-1.4Zm3.2-0.3l1.5 1.3l-1.3 1.4l-1.5-1.2l1.3-1.5Zm.2-0.3l1.2-1.4l1.5 1.2l-1.2 1.5l-1.5-1.3Zm1.5-1.7l1.2-1.5l1.5 1.3l-1.3 1.5l-1.4-1.3Zm1.4-1.7l1.3-1.5l1.5 1.3l-1.3 1.4l-1.5-1.2Zm-0.2-0.2l-1.5-1.3l1.3-1.4l1.4 1.2l-1.2 1.5Zm0-3l1.2-1.5l1.5 1.3l-1.2 1.4l-1.5-1.2Zm-0.3-0.2l-1.5-1.3l1.3-1.5l1.5 1.3l-1.3 1.5Zm0-3l1.3-1.5l1.5 1.3l-1.3 1.4l-1.5-1.2Zm-0.2-0.2l-1.5-1.3l1.2-1.5l1.5 1.3l-1.2 1.5Zm-1.8-1.5l-1.4-1.2l1.2-1.5l1.5 1.2l-1.3 1.5Zm-1.7-1.5l-1.5-1.2l1.3-1.5l1.4 1.2l-1.2 1.5Zm-5.2-0.9l-1.2 1.5l-1.5-1.2l1.3-1.5l1.4 1.2Zm-1.4 1.8l-1.3 1.4l-1.5-1.2l1.3-1.5l1.5 1.3Zm-1.5 1.7l-1.3 1.5l-1.4-1.3l1.2-1.5l1.5 1.3Zm-1.5 1.7l-1.2 1.5l-1.5-1.3l1.2-1.5l1.5 1.3Zm.3 .2l1.5 1.3l-1.3 1.4l-1.5-1.2l1.3-1.5Zm0 3l-1.3 1.5l-1.5-1.3l1.3-1.4l1.5 1.2Zm.2 .2l1.5 1.3l-1.2 1.5l-1.5-1.3l1.2-1.5Zm0 3l-1.2 1.5l-1.5-1.3l1.2-1.4l1.5 1.2Zm.3 .2l1.5 1.3l-1.3 1.5l-1.5-1.3l1.3-1.5Zm1.7 1.5l1.5 1.3l-1.3 1.4l-1.4-1.3l1.2-1.4Zm1.7 1.5l1.5 1.2l-1.2 1.5l-1.5-1.3l1.2-1.4Zm5 1.2l1.5 1.2l-1.3 1.4h-0.1l-1.4-1.2l1.3-1.4Zm2.8 1.9l-0.9-0.7l1.3-1.5l1.4 1.3l-0.1 .1c-0.5 .3-1.1 .6-1.7 .8Zm.6-2.4l1.2-1.5l1.5 1.2l-1.2 1.5l-1.5-1.2Zm1.5-1.8l1.2-1.4l1.5 1.2l-1.3 1.5l-1.4-1.3Zm1.4-1.7l1.3-1.5l1.5 1.3l-1.3 1.5l-1.5-1.3Zm1.2-1.9l-1.4-1.3l1.2-1.5l1.5 1.3l-1.3 1.5Zm-0.2-3.2l-1.5-1.3l1.3-1.5l1.4 1.3l-1.2 1.5Zm-0.3-3.3l-1.4-1.2l1.2-1.5l1.5 1.3l-1.3 1.4Zm-1.7-1.4l-1.5-1.3l1.3-1.4l1.4 1.2l-1.2 1.5Zm-1.7-1.5l-1.5-1.3l1.3-1.4l1.4 1.2l-1.2 1.5Zm-0.5-3l-1.2 1.5l-1.5-1.2l.7-0.9c.6 .1 1.3 .3 1.9 .5l.1 .1Zm-3 0l-1.1-0.9c.6 .1 1.2 .1 1.7 .3l-0.6 .6Zm-7.4 .1l.8 .7l-1.2 1.5l-1.5-1.2c.6-0.3 1.3-0.7 1.9-1Zm-0.7 2.4l-1.2 1.5l-1.5-1.2l1.3-1.5l1.4 1.2Zm-1.4 1.8l-1.3 1.4l-1.5-1.2l1.3-1.5l1.5 1.3Zm-1.5 1.7l-1.3 1.5l-1.4-1.3l1.2-1.4l1.5 1.2Zm-1.2 1.9l1.5 1.3l-1.3 1.5l-1.5-1.3l1.3-1.5Zm.2 3.2l1.5 1.3l-1.2 1.5l-1.5-1.3l1.2-1.5Zm.3 3.2l1.5 1.3l-1.3 1.5l-1.5-1.3l1.3-1.5Zm1.7 1.5l1.5 1.3l-1.3 1.4l-1.5-1.2l1.3-1.5Zm1.8 1.5l1.4 1.2l-1.2 1.5l-1.5-1.2l1.3-1.5Zm1.7 1.5l1.5 1.2l-0.7 .8c-0.7-0.2-1.4-0.4-2-0.6l1.2-1.4Zm1.2 2.1l.5-0.7l1.1 .9c-0.6 0-1.1-0.1-1.6-0.2Zm10.7-2.1l.9-1.1l.2 .2c-0.3 .3-0.7 .6-1.1 .9Zm2.7-2.5c-0.4 .5-0.8 1-1.3 1.4l-0.3-0.2l1.3-1.5l.3 .3Zm.2-0.3l-0.3-0.3l1.2-1.4l.2 .1c-0.3 .6-0.7 1.1-1.1 1.6Zm1.2-2l.1-0.2c0 .1 0 .2-0.1 .3v-0.1Zm.8-2.3l-1.1-0.9l1.2-1.4c.1 .8 0 1.6-0.1 2.3Zm.1-2.8l-1.5-1.3l.9-1.1c.3 .8 .5 1.6 .6 2.4Zm-1.5-4.3l-0.2-0.2v-0.1c.1 .1 .1 .2 .2 .3Zm-1.7-2c.5 .4 .9 .9 1.3 1.5l-0.1 .1l-1.5-1.3l.3-0.3Zm-0.2-0.2l-0.3 .3l-1.5-1.2l.2-0.3c.6 .3 1.1 .7 1.6 1.1v.1Zm-2-1.1l-1.1-0.9c.4 .2 .9 .4 1.3 .6l-0.2 .3Zm-15.6 .7l-0.5 .6v-0.1c.1-0.2 .3-0.4 .5-0.5Zm-2.1 2.1c.4-0.5 .8-1 1.3-1.4l.1 .1l-1.2 1.5l-0.2-0.2Zm-0.2 .3l.2 .1l-1 1.2c.2-0.5 .5-0.9 .8-1.3Zm-1.9 4.4l.9 .7l-1 1.1c0-0.6 0-1.2 .1-1.8Zm0 2.9l1.2 1l-0.7 .8c-0.3-0.6-0.4-1.2-0.5-1.8Zm2 4.6l1.2 1l-0.2 .2c-0.4-0.4-0.7-0.8-1.1-1.2h.1Zm2.8 2.6c-0.6-0.3-1.1-0.7-1.6-1.2l.2-0.2l1.5 1.3l-0.1 .1Zm.3 .1l.6 .5c-0.2-0.1-0.4-0.2-0.7-0.4l.1-0.1Z" fill="#d31145"/><path d="M82.7 68c8.4-0.6 14.8-7.3 14.2-14.8c-0.6-7.5-8-13.1-16.4-12.4c-1.7 .1-3.2 .5-4.8 1.1h-0.1c-0.5 .2-1 .4-1.5 .7c-3 1.4-5.5 3.6-7.3 6.3c-1.8 2.2-3.3 4.9-7.3 6l-4.4 .4l.2 2.5l4.4-0.3c4.2 .5 6 2.8 8.2 4.8c2.2 2.3 5.1 4 8.2 5c.5 .1 1.1 .3 1.6 .4h.1c1.6 .4 3.3 .5 4.9 .3Zm-22.2-11.7v-0.3c3.3-1 4.9-3.3 6.4-5c-0.5 1.5-0.7 3.1-0.6 4.7c.2 1.6 .6 3.1 1.3 4.5c-1.8-1.5-3.8-3.4-7.1-3.9Zm17 10c-0.2-0.1-0.4-0.1-0.7-0.2c-5-1.5-8.7-5.5-9.2-10.5c-0.4-5 2.7-9.6 7.4-11.9l.7-0.3c1.5-0.7 3.2-1.1 4.9-1.3c7.7-0.6 14.4 4.4 15 11.2c.5 6.8-5.3 12.8-13 13.4c-1.7 .2-3.5 0-5.1-0.4Z" fill="#263238"/><path d="M56.1 55.4l.2 2.2c0 .3-0.2 .6-0.6 .7c0 0 0 0 0 0l-16.6 1.3c-0.3 0-0.6-0.2-0.7-0.6l-0.2-2.1c0-0.4 .3-0.7 .6-0.7c0 0 0 0 0 0l16.6-1.4c.4 0 .7 .3 .7 .6Z" fill="#d31145"/><path d="M48.2 54.2l-1.8-0.4c-0.7-0.2-1.5 0-2 .5l-2.6 2.2c-1 .9-1.5 2.3-1.4 3.6l.1 .9c3.1 .9 7.1-0.3 7.1-0.3l1.2-0.3c.4 0 .9-0.3 1.2-0.7c.3-0.4 .4-0.9 .3-1.4l-0.4-2.4c-0.2-0.8-0.8-1.5-1.7-1.7Z" fill="#ebb376"/><path d="M19.9 47.5c1.3 4.7 2.9 9.3 5 13.7c.6 1.4 1.4 2.7 2.3 4.1l-0.5-0.6c-0.2-0.1-0.4-0.2-0.6-0.2c2.1 .1 4.7-1.4 6.8-2.4c3.2-1.6 6.3-3.5 9.3-5.4c.9-0.5 2-0.3 2.6 .5c.6 .8 .5 1.9-0.1 2.6c-4.5 4.3-17 16-23.2 9.7c-3.9-5.2-6.8-11.2-8.5-17.6c-0.3-0.9-0.5-1.8-0.7-2.7c-0.5-2.1 .8-4.2 3-4.7c2.1-0.5 4.2 .8 4.6 3Z" fill="#e9b376"/><path d="M14.7 36.9c-4.4 3.1-4.6 7.7-2.4 16.5c3.1 1.7 10.8-0.2 10.8-0.2c0 0-2.2-13.8-8.4-16.3Z" fill="#c53f3f"/><path d="M14.7 36.9c-4.4 3.1-4.6 7.7-2.4 16.5c3.1 1.7 10.8-0.2 10.8-0.2c0 0-2.2-13.8-8.4-16.3Z" fill="#fff" opacity=".6"/><path fill="#ebb376" d="M74.9 31.7l2 5.4l-4.1 1.9l-2.8-6.4Z"/><path d="M65.9 36.8l4.1-4.2l2.8 6.4c0 0-4.3 2.9-6.1 1l-0.8-3.2Z" fill="#ebb376"/><path d="M72.9 42.8c-1.5-0.8-2.4-2.5-2.3-4.2c.2-1.7 1.4-3.2 3-3.7c1.7-0.5 3.5 0 4.6 1.3c1.1 1.4 1.3 3.3 .5 4.8c-0.5 1-1.4 1.8-2.5 2.1c-1.1 .4-2.3 .2-3.3-0.3Z" fill="#c53f3f"/><path d="M72.9 42.8c-1.3-0.7-2.2-2-2.3-3.4c0-0.3 0-0.6 0-0.9c.1-0.5 .2-1 .5-1.5c.5-1 1.3-1.7 2.4-2.1c.1 0 .3-0.1 .4-0.1c1-0.2 2.1-0.1 3 .4c.3 .1 .6 .3 .8 .5c.2 .2 .3 .3 .4 .4c.9 1 1.3 2.4 1 3.7c-0.3 1.4-1.1 2.5-2.3 3.1c-0.1 0-0.3 .1-0.4 .1c-1.1 .4-2.4 .4-3.5-0.2Z" fill="#fff" opacity=".7"/><g opacity=".2" fill="#263238" transform="translate(70.5,34.8)"><path d="M2.3 2.5c.8 0 1.5 .3 2.1 .9c.5 .6 .8 1.4 .7 2.2c0 .9 .3 1.8 .8 2.6c.1-0.1 .2-0.1 .3-0.2c-0.5-0.7-0.8-1.5-0.7-2.4c0-0.9-0.3-1.8-0.9-2.4c-0.6-0.6-1.4-1-2.3-1c-1 0-1.9 .6-2.3 1.5c0 .3 0 .6 0 .8c.6-1.4 1.3-2 2.3-2Zm4.1-1.3c.4 0 .8 0 1.2 .1c-0.1-0.1-0.3-0.3-0.4-0.4h-0.8c-0.6 0-1.2-0.1-1.8-0.2c-0.4-0.2-0.9-0.4-1.3-0.7c-0.1 0-0.2 .1-0.4 .1c.5 .4 1 .7 1.6 .9c.6 .2 1.3 .2 1.9 .2Z"/></g><g opacity=".6" fill="#fff" transform="translate(17.6,75.4)"><path d="M6.1 121.5l-1-0.2c-2.4-8.3-9-34.9-1.9-60.4c-0.4-1.7-4.7-22.5 1.8-60.8l.9-0.1c-6.8 39.8-1.9 60.6-1.9 60.8v.1v.1c-7.1 25.9-0.2 52.9 2.1 60.5Z"/></g><path d="M38.4 80.7c0 0 0 0-0.1 0c0-0.1-0.1-0.1-0.1-0.2c0 0 0-0.1 .1-0.1c.7-1.1 1.1-3.8 1.3-5c-0.7 .7-1.9 1.7-2.6 1.6c-0.3-0.1-0.5-0.3-0.5-0.5c-0.2-0.4-0.1-0.8 .1-1.1c.5-0.7 1.7-0.8 3.3-0.9c1.9-0.1 3.8-0.1 4.3 .8c.2 .4 .2 .9-0.1 1.2c-0.2 .4-0.5 .6-0.9 .7c-1 .1-2.4-1.2-3-1.8c.2 1.6 1.2 3.2 2.5 4.1c.1 .1 .1 .1 .1 .2c.1 0 0 .1 0 .2c0 0-0.1 0-0.1 .1c-0.1 0-0.2-0.1-0.2-0.1c-1.2-0.8-2.1-2.1-2.6-3.5c-0.2 1.5-0.6 2.9-1.3 4.2c0 .1-0.1 .1-0.2 .1Zm2-5.8c.7 .7 2 1.9 2.8 1.8c.2 0 .4-0.2 .5-0.4c.2-0.2 .2-0.5 .1-0.8c-0.4-0.6-2.1-0.6-3.4-0.6Zm-1 .1c-1 0-2.1 .1-2.4 .6c-0.2 .2-0.2 .5-0.1 .7c.1 .2 .1 .2 .2 .2c.4 .1 1.5-0.7 2.3-1.5Z" fill="#fff"/></g><g transform="translate(138.7,68.8)"><path d="M31.9 73.6c-4.2-3.5-8.3-7.2-10.9-12.1c-1.8-4-1.2-8.4-0.5-12.4c.5-2.9 1.4-5.8 2.5-8.5l3.3 .9c-0.5 5.1-1.4 10.7-0.2 15.8c.3 .9 .8 1.8 1.5 2.5c1.8 2.1 3.6 3.9 5.6 5.7c1 .9 2.1 1.8 3.1 2.7l-4.4 5.4Z" fill="#dc897c"/><path d="M14 113.5c0 0-9.5 16.3-9.5 24.9c.1 8.6 3.9 26.4 3.9 26.4h4.7c0 0-1.1-21.6-0.9-25.4c.3-3.8 10.3-18.6 10.3-18.6l-8.5-7.3Z" fill="#e4897b"/><path d="M33.4 113.5c0 0-1.7 17.7 0 26.1c1.7 8.4 8.9 25.2 8.9 25.2l4.7-0.9c0 0-5.4-20.9-5.8-24.7c-0.5-3.8 3.2-24.2 3.2-24.2l-11-1.5Z" fill="#e4897b"/><path d="M21.1 126.7c2.6-3.6 5.8-6.8 9.5-9.5c-0.1 3.9 .1 7.8 .5 11.7l14.8 1.2c.9-9.1 2.5-18.2 4.7-27.1l-27.3-8.8l-2.1 4.7c0 0-6.7 7.4-15.1 22.7l15 5.1Z" fill="#263238"/><path d="M34.1 165.8c2.1-0.4 4.2-1.3 5.9-2.7c-0.7-3.4-0.3-3.6 .6-3.4c1 .2 2.4 2.2 2.4 2.2c3.5-1.6 4.9 .6 4.9 .6c1.7 5.4 1.3 4.9-0.9 5.3c-2 .1-2.9 0-5.4 .2c-2.2 .2-4.4 .3-6.6 .2c-2.1-0.2-1.8-2.3-0.9-2.4Z" fill="#d31145"/><path d="M.7 165.8c2.1-0.4 4.2-1.3 5.9-2.7c-0.7-3.4-0.3-3.6 .6-3.4c1 .2 2.4 2.2 2.4 2.2c3.5-1.6 4.9 .6 4.9 .6c1.7 5.4 1.3 4.9-0.9 5.3c-2 .1-2.9 0-5.4 .2c-2.2 .2-4.4 .3-6.6 .2c-2.1-0.2-1.8-2.3-0.9-2.4Z" fill="#d31145"/><path d="M22.5 96.1l28.1 6.9c0 0 1.7-6.5 3.2-16.2c.5-3.1 1-6.6 1.4-10.3c.2-1.2 1.8-6.2 2-7.4c0 0-15 .6-24.1-3.8c0 0-5.4 19-10.6 30.8Z" fill="#d31145"/><path d="M41.2 65.1c0 1.1-0.4 2.2-1.1 3c-0.1 .1-0.3 .2-0.4 .4c-0.3 .2-0.5 .3-0.8 .5c0 0-0.5 2.7 1.7 3.3c2.7 .6 5.6 .2 8-1.3c-0.8-2-0.7-4.2 .2-6.2c.5-1 1.1-1.9 1.8-2.7l-7 .2h-3.2c.5 .9 .7 1.8 .8 2.8Z" fill="#e4897b"/><path d="M41.2 65.1c0 1.1-0.4 2.2-1.1 3c-0.1 .1-0.3 .2-0.4 .4c3.7 .5 7.2-2 9.1-3.7c.5-1 1.1-1.9 1.8-2.7l-7 .2h-3.2c.5 .9 .7 1.8 .8 2.8Z" fill="#000" opacity=".2"/><path d="M45.1 42.4c0 0-8.9 2.2-4.5 11.3c5 10.3 4.5-11.3 4.5-11.3Z" fill="#263238"/><path d="M56.6 58.6c-2.7 4.7-8.1 8.9-12.6 7.7c-8.2-2.2-10.5-5.1-8.7-11c1.7-5.4 7.2-12.6 14.2-11.1c6.9 1.5 10.8 7.7 7.1 14.4Z" fill="#e4897b"/><path d="M42.8 45.3c0 0 2 .3 8 3c1.1 1.9 1 4.2-0.4 5.9c-2.2 3.1 .9 6.9-1.1 11.4c0 0 4.9 1.7 10.3-7.8c4-7-0.9-12.7-7.4-15.6c-5.4-2.5-11.1-0.4-9.4 3.1Z" fill="#263238"/><path d="M44.6 54.6c-0.4 .6-0.9 .9-1.4 .7c-0.4-0.2-0.4-0.9-0.1-1.5c.3-0.6 .9-0.9 1.3-0.7c.4 .2 .5 .9 .2 1.5Z" fill="#263238"/><path d="M39.7 51.7c-0.3 .6-0.9 .9-1.2 .7c-0.4-0.1-0.5-0.8-0.2-1.4c.3-0.6 .9-0.9 1.3-0.7c.4 .2 .4 .9 .1 1.4Z" fill="#263238"/><path d="M44.4 50.5c0 0 0-0.1 0-0.2c0 0 .1-0.1 .2-0.1c0-0.1 .1-0.1 .2-0.1c1 .3 1.8 1 2.1 2c.1 .2 0 .3-0.2 .4c-0.2 0-0.3-0.1-0.4-0.2c-0.3-0.8-0.9-1.4-1.7-1.6c-0.1 0-0.2-0.1-0.2-0.2Z" fill="#263238"/><path d="M39.5 48.3c-0.1-0.1-0.1-0.1-0.1-0.2c-0.1-0.1 0-0.2 0-0.2c0-0.1 .1-0.1 .2-0.2c1-0.2 2 .1 2.8 .8c0 0 .1 .1 .1 .2c0 .1-0.1 .1-0.1 .2c-0.1 .1-0.3 .1-0.5 0c-0.6-0.5-1.4-0.7-2.2-0.5c-0.1 0-0.2-0.1-0.2-0.1Z" fill="#263238"/><path d="M40.3 53l-0.7 2.9c-0.7-0.1-1.4-0.5-1.9-1.1c1-0.5 1.9-1.1 2.6-1.8Z" fill="#de5753"/><path d="M49.6 58.9c0 0 2.8-2.4 3.8-0.7c1.1 1.7-1.7 6.6-4 5.5c-2.3-1.2-1.7-3.7 .2-4.8Z" fill="#e4897b"/><path d="M38.5 57.7c.1 .8 .1 1.6 .1 2.5l.4 .1c2 .4 3.1-0.1 3.6-0.8c.3-0.3 .5-0.7 .5-1.1c.1-0.2 .1-0.5 .1-0.7c-1.3 .3-2.7 .3-4 .1c-0.5-0.1-0.7-0.1-0.7-0.1Z" fill="#263238"/><path d="M39.2 57.8v.7c1.9 .4 3.3 .4 3.9-0.1c.1-0.2 .1-0.4 .1-0.7c-1.3 .4-2.7 .4-4 .1Z" fill="#fff"/><path d="M39 60.4c2 .3 3.1-0.2 3.6-0.8c-0.7-0.1-1.5-0.1-2.3 0c-0.5 .1-0.9 .4-1.3 .8Z" fill="#de5753"/><path d="M42.5 45.2c0 0-1.7-1.1 0-3.9c1.6-2.8 5.1-3.5 4.2-1.5c0 0 4.6-0.8 5.1 .6c.5 1.5-1.3 1.3-1.3 1.3c0 0 4.6 .5 4.9 2.3c.4 1.8-3.1 2.1-3.1 2.1l-9.8-0.9Z" fill="#263238"/><path d="M53.1 70c3.4-0.8 7-1.5 9.8-3.3c.8-0.7 1-1.9 1.3-3.4c.3-2.9 .4-5.7 .2-8.5c-0.2-3-0.5-6-0.9-8.9l3.3-0.8c2.2 7 6.4 21.7-0.5 27.1c-3.6 2.7-7.7 3.9-12 4.7l-1.2-6.9Z" fill="#dc897c"/><path d="M39.7 67.5c-5.9-2.2-11.3-7-11.3-7l-4.2 8.3l7.1 7.5l8.4-8.8Z" fill="#d31145"/><path d="M49.6 68.9c3.7-0.3 7.3-0.8 10.9-1.6l1.8 7.6l-8.6 5.4c0 0-6.5-5.3-4.1-11.4Z" fill="#d31145"/><path fill="#e4897b" d="M22 33.6l5.7 .7l-0.1 4.1l-6.9-0.6Z"/><path d="M22.7 42.9l-2-5l6.9 .5c0 0 .7 4.7-1.8 5.3l-3.1-0.8Z" fill="#e4897b"/><path fill="#e4897b" d="M67.9 37.3l-5.6 .7l.1 4.1l6.9-0.5Z"/><path d="M67.3 46.7l2-5.1l-6.9 .5c0 0-0.7 4.7 1.8 5.3l3.1-0.7Z" fill="#e4897b"/><path d="M34.8 106c-0.1 0-0.1-0.1-0.2-0.1c-0.9-1.2-1.3-2.7-1.3-4.1c-0.7 1.3-1.5 2.5-2.6 3.6c-0.1 0-0.1 0-0.2 0c-0.1 0-0.1-0.1-0.2-0.2c0-0.1 .1-0.2 .1-0.2c1.1-0.8 2.3-3.2 2.9-4.3c-0.9 .4-2.4 1.1-3 .7c-0.2-0.2-0.3-0.4-0.3-0.7c0-0.4 .1-0.7 .4-1c.7-0.5 1.8-0.2 3.5 .3c1.8 .5 3.6 1.1 3.8 2c.1 .5-0.1 .9-0.5 1.2c-0.3 .3-0.7 .4-1 .3c-1.1-0.2-1.9-1.8-2.4-2.7c-0.2 1.7 .2 3.4 1.2 4.8c0 .1 0 .1 0 .2c0 0 0 .1-0.1 .1c0 .1-0.1 .1-0.1 .1Zm-0.6-5.5c.4 .9 1.3 2.4 2 2.6c.3 0 .5-0.1 .7-0.2c.3-0.3 .4-0.6 .3-0.8c-0.1-0.7-1.8-1.2-3-1.6Zm-2.9-0.6c-0.2 0-0.4 0-0.6 .2c-0.2 .1-0.3 .4-0.3 .6c0 .2 .1 .3 .1 .3c.4 .2 1.7-0.3 2.7-0.8c-0.6-0.1-1.2-0.3-1.9-0.3Z" fill="#fff"/><path d="M48.4 11.2c.1 3.1-1.2 6.1-3.6 8.2c-0.7 .7-1.5 1.3-2.4 1.8l-0.5 .2c-0.6 .3-1.2 .5-1.8 .6c-0.9 .3-1.8 .4-2.8 .4c-3 0-5.9-1.2-8-3.4c-0.1-0.1-0.3-0.3-0.4-0.4c-1.8-2-2.8-4.7-2.8-7.4c0-0.5 0-0.9 .1-1.4c0-0.2 0-0.3 .1-0.5c.7-4.2 3.8-7.7 7.9-8.9c.4-0.1 .9-0.2 1.4-0.3l.8-0.1c.3 0 .5 0 .8 0h.1c4.7 .1 8.8 2.9 10.5 7.2l.1 .5c.4 1.1 .6 2.2 .6 3.4c0 0 0 .1-0.1 .1Z" fill="#d31145"/><g opacity=".7" fill="#fff" transform="translate(26.1,.1)"><path d="M22.3 11.1c0 3.2-1.3 6.2-3.6 8.3c-0.7 .7-1.5 1.3-2.4 1.7l-0.5 .2c-0.6 .3-1.2 .5-1.8 .7c-0.9 .2-1.9 .3-2.8 .3c-3 0-5.9-1.2-8-3.4c-0.1-0.1-0.3-0.2-0.4-0.3c-1.4-1.7-2.4-3.7-2.7-5.9c0 0 0 0 0 0c-0.1-0.5-0.1-1-0.1-1.5c0-0.5 0-1 .1-1.4c0-0.2 0-0.3 .1-0.5c.7-4.2 3.7-7.7 7.9-8.9c.4-0.1 .9-0.2 1.4-0.3l.8-0.1c.2 0 .5 0 .8 0h.1c.6 0 1.2 .1 1.8 .2c3.9 .6 7.2 3.3 8.6 6.9l.2 .5c.4 1.1 .6 2.2 .6 3.4c0 0-0.1 .1-0.1 .1Z"/></g><path fill="#263238" d="M32.8 7.6l-4.4 3.2l1.7 5.2h5.5l1.6-5.2Z"/><path d="M48.4 11l-1 .7l-4-3.2l-0.3-0.2l.1-0.3l1.8-4.8c1.2 1.1 2.1 2.4 2.6 3.9l.2 .5c.4 1.1 .6 2.2 .6 3.4Z" fill="#263238"/><path d="M44.8 19.4c-0.7 .7-1.6 1.3-2.5 1.8l-0.4 .2c-0.6 .3-1.2 .5-1.8 .6l.3-1.7l.1-0.3h.1l4.2-0.6Z" fill="#263238"/><path d="M37.1 0l-1.6 .8l-0.7 .4l-0.1-0.2l-0.6-0.6c.5-0.1 1-0.2 1.4-0.3l.8-0.1c.3 0 .5 0 .8 0Z" fill="#263238"/><path d="M36.3 0c-0.3 .3-0.6 .5-0.8 .8c-1.8 2-2.3 4.8-2.5 6.9c0 1 0 2 0 3l-0.4 .1c-0.1-1-0.1-2-0.1-3c.1-2.4 .8-4.8 2.2-6.8c.2-0.3 .5-0.6 .8-0.9l.8-0.1Z" fill="#263238"/><path d="M47.9 7.6c-1.6 .1-3.1 .4-4.5 .9c-2.2 .6-4.2 1.5-6.2 2.4c-1.3 .6-2.1 1.1-2.1 1.1l-0.2-0.4c.1 0 .8-0.5 2-1c2-1 4.1-1.9 6.3-2.5c1.4-0.5 3-0.8 4.5-0.9l.2 .4Z" fill="#263238"/><path d="M42.3 21.2l-0.4 .2c-0.5-0.3-1-0.7-1.5-1.1c-1.8-1.3-3.5-2.8-5.1-4.3c-1.2-1.2-1.9-2-2-2l.4-0.3c0 0 .7 .8 1.9 2c1.6 1.5 3.2 2.9 5 4.3c.6 .4 1.1 .8 1.7 1.2Z" fill="#263238"/><path d="M32.2 13.2c-0.7 .8-1.3 1.8-1.8 2.8c-0.5 .9-0.9 2-1.2 3c-0.1-0.1-0.2-0.3-0.3-0.4c.3-1 .7-2 1.1-2.9c.5-1 1.2-2 1.9-2.8l.3 .3Z" fill="#263238"/><path d="M30.6 11.6l-0.1 .4c-0.1 0-0.9-0.4-2-0.9c-0.7-0.4-1.5-0.8-2.4-1.3c0-0.2 0-0.3 .1-0.5c.9 .5 1.7 1 2.4 1.3c1.2 .6 2 1 2 1Z" fill="#263238"/><path d="M45 9.1c0 4.7-3.3 8.7-7.9 9.6c-4.6 .9-9.2-1.6-11-5.9c0 0 0 0 0 0c0-0.6-0.1-1.1-0.1-1.6c0-0.5 .1-0.9 .1-1.4c0-0.2 0-0.3 .1-0.5c.7-4.2 3.8-7.7 7.9-8.9c.5-0.1 .9-0.2 1.4-0.3l.8-0.1c.3 0 .5 0 .8 0h.1c.6 0 1.2 .1 1.8 .2c3.6 1.5 5.9 5 6 8.9Z" fill="#fff" opacity=".2"/></g><g transform="translate(67,0)"><path fill="#b55b52" d="M25.7 230l.8-4.9l.8-5.2l-6.2-1.9l-1.2 7l-0.9 5Z"/><path fill="#b55b52" d="M62.9 230l.1-4.3l.1-5.8l-6.5-1l-0.1 6.7l-0.1 4.4Z"/><path fill="#000" opacity=".2" d="M56.6 218.9l-0.1 6.7l6.5 .1l.1-5.8Z"/><path fill="#000" opacity=".2" d="M19.9 225l6.6 .1l.8-5.2l-6.2-1.9Z"/><path d="M19.4 226.7l7.2-0.1c.3 0 .5 .2 .6 .5l1.4 5.7c.1 .3 .1 .6-0.1 .9c-0.2 .2-0.5 .3-0.8 .3c-2.6 0-6.3-0.1-9.6 0c-3.8 0-6.2-0.2-10.6-0.1c-2.7 0-3.6-2.7-2.4-3c5.1-1.2 8.4-0.9 12.8-3.7c.4-0.3 1-0.5 1.5-0.5Z" fill="#263238"/><path d="M18.8 227.6c-1.1 .3-2.9 .5-3.7-0.1c-0.2-0.2-0.3-0.5-0.3-0.7c0-0.2 .1-0.4 .3-0.4c.7-0.5 3.4 .8 3.7 .9c.1 .1 .1 .1 .1 .2c0 .1 0 .1-0.1 .1Zm-3.5-1h-0.1c-0.1 0-0.1 .1-0.1 .2c0 .1 .1 .3 .2 .5c.4 .3 1.5 .4 2.9 .1c-1-0.5-2.4-1-2.9-0.8Z" fill="#c53f3f"/><path d="M18.8 227.6c0 0-0.1 0-0.1 0c-0.8-0.3-2.4-1.7-2.3-2.4c0-0.2 .1-0.4 .5-0.5c.4 0 .7 .1 .9 .3c.7 .7 1 1.5 1.1 2.5c0 0 0 .1 0 .1h-0.1Zm-2-2.6c-0.1 .1-0.1 .2-0.1 .2c-0.1 .4 1 1.5 1.8 2c-0.1-0.7-0.4-1.4-0.9-2c-0.1-0.1-0.4-0.2-0.6-0.2c-0.1 0-0.1 0-0.2 0Z" fill="#c53f3f"/><path d="M55.9 227.2l7.2-0.1c.3 0 .5 .2 .6 .4l1.4 5.8c.1 .3 0 .6-0.1 .8c-0.2 .2-0.5 .4-0.8 .4c-2.6 0-6.3-0.1-9.6-0.1c-3.8 .1-6.2-0.1-10.6-0.1c-2.7 0-3.5-2.7-2.4-2.9c5.1-1.2 8.4-0.9 12.8-3.7c.5-0.3 1-0.5 1.5-0.5Z" fill="#263238"/><path d="M55.3 228.1c-1.1 .2-2.9 .5-3.7-0.1c-0.2-0.2-0.3-0.5-0.3-0.8c0-0.2 .1-0.3 .3-0.4c.8-0.5 3.4 .8 3.7 1c.1 0 .1 .1 .1 .2c0 0 0 .1-0.1 .1Zm-3.5-1h-0.1c-0.1 0-0.1 .1-0.1 .1c0 .2 .1 .4 .2 .5c.4 .4 1.5 .4 3 .2c-1.1-0.5-2.5-1-3-0.8Z" fill="#c53f3f"/><path d="M55.3 228.1c0 0-0.1 0-0.1 0c-0.8-0.4-2.4-1.7-2.3-2.5c0-0.2 .1-0.4 .6-0.4c.3-0.1 .6 0 .9 .2c.8 .7 1 2.5 1 2.5c0 .1 0 .1 0 .2h-0.1Zm-2-2.6c-0.1 .1-0.1 .1-0.1 .2c-0.1 .4 1 1.5 1.8 2c0-0.8-0.4-1.5-0.9-2c-0.1-0.2-0.4-0.3-0.6-0.2c-0.1 0-0.1 0-0.2 0Z" fill="#c53f3f"/><path d="M71 85.8c2.8 13.2-2.6 106.1-4 127.9c-0.1 3-1.2 5.8-3 8.2l-0.3 .4l-7.1-0.3l-0.6-1.6c-0.5-1.5-0.7-3.1-0.8-4.6l-3.5-95.7l-18.3 92.8c-0.7 3.2-2.1 6.3-4.1 8.8l-0.7 .9l-8.1-1.4l-0.3-3.7c0-0.5 0-1 0-1.5c9-75.3 16.6-120.2 16.6-120.2l.9-5.8l33.3-4.2Z" fill="#263238"/><path d="M71 85.8c2.8 13.2-2.6 106.1-4 127.9c-0.1 3-1.2 5.8-3 8.2l-0.3 .4l-7.1-0.3l-0.6-1.6c-0.5-1.5-0.7-3.1-0.8-4.6l-3.5-95.7l-18.3 92.8c-0.7 3.2-2.1 6.3-4.1 8.8l-0.7 .9l-8.1-1.4l-0.3-3.7c0-0.5 0-1 0-1.5c9-75.3 16.6-120.2 16.6-120.2l.9-5.8l33.3-4.2Z" fill="#fff" opacity=".2"/><path d="M12.4 81.4l-6.5-0.9l2.3 6.9c0 0 5.8 .4 5.9-2.6l-1.7-3.4Z" fill="#b55b52"/><path fill="#b55b52" d="M0 83.2l4 5.2l4.2-1l-2.3-6.9Z"/><path d="M46.4 42.7c-1.3 4.3-2.7 8.6-4.1 12.9c-1.6 4.6-2.8 9.6-5.9 13.5c-3 4-7.4 6.4-11.5 9.1c-3.7 2.5-7.6 4.9-11.5 7.2l-2.6-3.4c3.3-3.1 6.7-6.1 10.2-9c3.7-3.3 8.3-6.1 10.2-10.9c.4-0.8 .7-1.7 .9-2.6c1.9-6.5 3.8-13 6-19.4l8.3 2.6Z" fill="#b55b52"/><path d="M41.8 35.1c-3.6 .9-12.5 16.7-12.5 16.7l11.8 7c0 0 3.7-12.7 3.7-16.9c-0.1-2.6-1.2-5-3-6.8Z" fill="#d31145"/><path d="M77.7 37.5c-1.9 7-3.2 14-4 21.1c-0.6 5-0.9 9.7-1.2 14c-0.4 10.1-0.2 17.8-0.5 20.4l-34.2-2.6c-4.8-36.5 4.1-55.3 4.1-55.3c2.5-0.4 5.1-0.7 7.6-0.9h.5c.6 0 1.2 0 1.8 0c4.9 .1 9.8 .4 14.6 1.1l1.6 .2l1.1 .2c4.6 .7 8.6 1.8 8.6 1.8Z" fill="#d31145"/><path d="M50.7 35.2c0 0 1.7 3.2 3.3 3.6c2.2 .6 11.3-3.4 11.3-3.4c-1.8-1.7-2.3-5-2.2-8.3c0-2.7 .3-5.4 .9-8.1l-9 7.5c.6 2.8 .9 5.7-1.4 7.5c-0.9 .6-1.8 1-2.9 1.2Z" fill="#b55b52"/><path d="M53.6 34c3.7-1.4 7-3.8 9.5-6.9c0-2.7 .3-5.4 .9-8.1l-9 7.5c.7 2.8 .9 5.8-1.4 7.5Z" fill="#000" opacity=".2"/><path d="M48 9.1c-1 2.4-1 7.5 2.6 6.1c3.5-1.3-0.9-10.2-2.6-6.1Z" fill="#263238"/><path d="M65.4 14c-0.2 6.3 .1 10-3 13.4c-0.9 .9-2 1.6-3.2 2.1c-4.5 1.6-9.8-1.1-11.2-6.1c-1.5-5.7-1-15.1 5.2-17.8c2.7-1.2 5.9-0.9 8.4 .8c2.5 1.7 3.9 4.6 3.8 7.6Z" fill="#b55b52"/><path d="M61 25.4c0 0 3.2-1.9 4.1-3.5c0 0 .2 2.4-4.4 4l.3-0.5Z" fill="#263238"/><path d="M61.3 10.1l.6-7c0 0 5.8 2.3 5.1 6.1c4 2.4 3.3 10.9-2.5 13.5c-2.9-2.6-2.1-12.9-2.1-12.9c-0.4 .1-0.7 .2-1.1 .3Z" fill="#263238"/><path d="M68 19.2c-0.4 1.5-1.4 2.8-2.8 3.6c-1.9 1-3.3-0.6-3.2-2.6c.1-1.8 1.2-4.5 3.3-4.7c.9-0.1 1.8 .3 2.4 1.1c.5 .7 .7 1.7 .3 2.6Z" fill="#b55b52"/><path d="M55.8 16c0 .5-0.2 .9-0.6 .9c-0.3 .1-0.6-0.4-0.6-0.9c0-0.5 .2-0.9 .6-0.9c.3-0.1 .6 .3 .6 .9Z" fill="#263238"/><path d="M63.4 16l-0.5-0.5c-0.5 2.3-5.9 4.7-7.3 4.6c-0.9 0-1.7 .6-2.1 1.4c-2-0.9-5.5 1.9-5.5 1.9c1.4 5 6.7 7.7 11.2 6.1c.8-0.5 1.5-1.1 2.1-1.5c2.1-1.4 2.1-12 2.1-12Zm-4.7 7.9c-0.4 1-1.1 1.5-2 .4l-1 .3c0 0 1 .9-0.1 1.3c-1.1 .4-2.5-0.8-2.7-2.2c-0.2-1.3 .7-1.8 1-1.8h.7c.8-0.6 1.7-1 2.7-1.2c1.1-0.1 1.9 2.2 1.4 3.2Z" fill="#263238"/><path d="M63.4 16l-0.5-0.5c-0.5 2.3-5.9 4.7-7.3 4.6c-0.9 0-1.7 .6-2.1 1.4c-2-0.9-5.5 1.9-5.5 1.9c1.4 5 6.7 7.7 11.2 6.1c.8-0.5 1.5-1.1 2.1-1.5c2.1-1.4 2.1-12 2.1-12Zm-4.7 7.9c-0.4 1-1.1 1.5-2 .4l-1 .3c0 0 1 .9-0.1 1.3c-1.1 .4-2.5-0.8-2.7-2.2c-0.2-1.3 .7-1.8 1-1.8h.7c.8-0.6 1.7-1 2.7-1.2c1.1-0.1 1.9 2.2 1.4 3.2Z" fill="#fff" opacity=".2"/><path d="M50 16.1c0 .5-0.3 .9-0.6 .9c-0.4 0-0.6-0.4-0.6-0.9c-0.1-0.4 .2-0.9 .5-0.9c.4 0 .7 .4 .7 .9Z" fill="#263238"/><path d="M51.8 16.3c-0.5 1.6-1.3 3-2.3 4.3c.7 .5 1.6 .6 2.4 .4l-0.1-4.7Z" fill="#a02724"/><path d="M54.8 22.9c-0.2 0-0.5 .1-0.7 .1c-0.1 0-0.1-0.1-0.1-0.2c0-0.1 0-0.1 .1-0.1c1.3 0 2.5-0.7 3.3-1.7c0-0.1 .1-0.1 .2-0.1c0 .1 .1 .1 .1 .1c0 .1 0 .1 0 .1c-0.7 1-1.7 1.6-2.9 1.8Z" fill="#263238"/><path d="M57.6 14.1c-0.1 0-0.2 0-0.3-0.1c-0.4-0.6-1.2-1-2-1c0 0-0.1 0-0.2-0.1c0 0-0.1-0.1-0.1-0.2c0-0.1 .1-0.3 .3-0.3c1 0 1.9 .4 2.5 1.2c0 .1 .1 .1 .1 .2c0 .1-0.1 .2-0.1 .2c-0.1 .1-0.1 .1-0.2 .1Z" fill="#263238"/><path d="M47.4 14.2c-0.1 0-0.1 0-0.2 0c-0.1-0.1-0.1-0.1-0.1-0.2c-0.1-0.1-0.1-0.2 0-0.3c.3-0.9 1.1-1.5 2.1-1.7c.2-0.1 .3 0 .3 .2c0 .1 0 .2 0 .2c-0.1 .1-0.1 .1-0.2 .2c-0.8 .1-1.4 .6-1.7 1.4c0 .1-0.1 .1-0.2 .2Z" fill="#263238"/><path d="M72 13.2c0 0-2 2.7-2.8 2.2c-0.9-0.5-3.9-1.5-5.2-0.9c-1.4 .6-3.8-4.6-3.8-4.6c0 0-8.8-2.3-12.2-0.8c-0.6-0.6-0.9-1.4-0.9-2.2c0-0.3 .2-0.6 .3-0.8c1.3-1.7 2.8-3.2 4.6-4.2c1.2-0.7 2.4-1.2 3.6-1.5c.6-0.1 1.3-0.2 1.9-0.3c.4 0 .8 0 1.3-0.1c.4 0 .7 0 1.1 0c.6 0 1.3 .1 2 .2c.5 .1 1 .2 1.5 .3c4.6 1.4 7.3 5.4 8.6 12.7Z" fill="#d31145"/><path d="M72 13.2c0 0-2 2.7-2.8 2.2c-0.9-0.5-3.9-1.5-5.2-0.9c-1.4 .6-3.8-4.6-3.8-4.6c0 0-8.8-2.3-12.2-0.8c-0.6-0.6-0.9-1.4-0.9-2.2c.1 0 .2 .1 .3 .1c3.3-0.8 6.7-0.8 9.9 0c6.2 1.2 12.7 6.5 14.7 6.2Z" fill="#263238"/><path d="M72 13.2c0 0-2 2.7-2.8 2.2c-0.9-0.5-3.9-1.5-5.2-0.9c-1.4 .6-3.8-4.6-3.8-4.6c0 0-8.8-2.3-12.2-0.8c-0.6-0.6-0.9-1.4-0.9-2.2c.1 0 .2 .1 .3 .1c3.3-0.8 6.7-0.8 9.9 0c6.2 1.2 12.7 6.5 14.7 6.2Z" fill="#fff" opacity=".2"/><g opacity=".2" fill="#000" transform="translate(50.3,0)"><path d="M8.5 0c.3 0 .7 0 1.1 0c-2.2 .8-4.2 2.3-5.6 4.2c-0.1 .1-0.2 .2-0.4 .2c0 0-0.1-0.1-0.2-0.1c-0.2-0.2-0.3-0.4-0.1-0.6c1-1.5 2.4-2.7 3.9-3.6c.4-0.1 .8-0.1 1.3-0.1Z"/><path d="M11.6 .2c.5 .1 1 .2 1.5 .3c-2.1 .9-3.9 2.3-5.2 4.1c-0.1 .1-0.2 .2-0.4 .2c-0.1 0-0.2-0.1-0.2-0.1c-0.2-0.2-0.3-0.4-0.2-0.6c1.2-1.7 2.7-3 4.5-3.9Z"/><path d="M5.3 .4c-1.8 .9-3.3 2.2-4.5 3.8c-0.1 .1-0.2 .2-0.4 .2c0 0-0.1-0.1-0.2-0.1c-0.2-0.2-0.3-0.4-0.1-0.6c.5-0.7 1-1.3 1.6-1.8c1.1-0.7 2.4-1.2 3.6-1.5Z"/></g><path d="M62.7 12.4c0 0 .1 10.1-2.8 14.1c-3 4-6.4 2.9-6.4 2.9c0 0 .3 .9 2.8 .6c2.6-0.4 7.8-5 7.7-16.2l-1.3-1.4Z" fill="#263238"/><path d="M47.6 140.9l4.1-20.8l-0.6-11.1c0 0-5.5 19.1-3.5 31.9Z" fill="#000" opacity=".2"/><path d="M49.4 98.7c0 0-0.1 0-0.1-0.1c-0.1-0.1-0.1-0.2 0-0.3c.8-1 1.3-3.7 1.6-4.9c-0.8 .7-2 1.7-2.7 1.5c-0.3-0.1-0.5-0.3-0.5-0.6c-0.1-0.3-0.1-0.8 .2-1.1c.4-0.6 1.7-0.6 3.3-0.6c1.9 0 3.8 0 4.3 .9c.2 .4 .1 .9-0.2 1.2c-0.2 .3-0.5 .6-0.9 .6c-1 .1-2.3-1.2-2.9-1.9c.1 1.6 1 3.2 2.4 4.2c.1 .1 .1 .3 0 .4c-0.1 .1-0.2 .1-0.3 0c-1.2-0.9-2-2.2-2.4-3.6c-0.3 1.5-0.8 2.9-1.5 4.2c-0.1 .1-0.2 .1-0.3 .1Zm2.3-5.7c.6 .7 1.8 1.9 2.6 1.9c.3 0 .5-0.2 .6-0.4c.2-0.3 .2-0.6 .1-0.8c-0.3-0.6-2.1-0.7-3.3-0.7Zm-1.1 0c-1.2 0-2.1 .1-2.4 .5c-0.2 .2-0.2 .5-0.1 .7c0 .2 .1 .2 .1 .2c.5 .1 1.6-0.6 2.4-1.4Z" fill="#fff"/><path d="M77.7 37.5c-1.9 7-3.2 14-4 21.1c-0.6 5-0.9 9.7-1.2 14c-0.4 10.1-0.2 17.8-0.5 20.4l-34.2-2.6c-4.8-36.5 4.1-55.3 4.1-55.3c2.5-0.4 5.1-0.7 7.6-0.9l-0.1 .6c0 0 .3 4.3 3.6 5.3c2.6 .9 11.4-3 15-4.6l1.1 .2c4.6 .7 8.6 1.8 8.6 1.8Z" fill="#fff" opacity=".7"/><path d="M80.4 41.9c3 3.3 5.7 6.8 8.4 10.4c2.8 3.9 5.3 7.4 7.2 12.1c1.8 3.9 .2 7.1-2.1 9.8c-4.8 5.2-10.7 8.8-16.7 12.1l-2.4-3.6c3.2-2.8 6.4-5.7 9.4-8.7c1.8-1.9 4-4 4.8-6.3c0-0.1 0-0.1 0 .4c0 .2 0 0 0 0c-0.9-2-2-3.9-3.3-5.6c-3.7-5.1-7.8-10.1-11.8-15l6.5-5.7v.1Z" fill="#b55b52"/><path d="M77.7 37.5c4.7 1.7 14 16.2 14 16.2l-10.1 8.4l-8.4-5.1c0 0-3.6-8.2-1.6-13.5c2.1-5.3 6.1-6 6.1-6Z" fill="#d31145"/><path fill="#b55b52" d="M64.7 82.9l1.9 6.5l4.8-0.9l-1.9-8Z"/><path d="M75.8 81.8l-6.3-1.3l1.9 8c0 0 5.7-0.1 5.9-3.2l-1.5-3.5Z" fill="#b55b52"/><path fill="#d31145" d="M56.3 221.1v2.5h7.7l.3-2.1Z"/><path fill="#d31145" d="M20.4 220.4l8.9 1.3l-0.7 2.8l-8.7-0.9Z"/></g></g></g></g><g><g><path d="M1.2 1.2l35.1 35.1" fill="#ddd" stroke="red" stroke-width="3"/><rect width="2.5" height="21.8" fill="red"/><rect width="2.5" height="21.8" fill="red" transform="translate(12.9,1.2) rotate(90) translate(-1.2,-8.9)"/></g><g transform="translate(356.8,18.2) rotate(90) translate(-18.2,-18.2)"><path d="M1.2 1.2l35.1 35.1" fill="#ddd" stroke="red" stroke-width="3"/><rect width="2.5" height="21.8" fill="red"/><rect width="2.5" height="21.8" fill="red" transform="translate(12.9,1.2) rotate(90) translate(-1.2,-8.9)"/></g></g><g transform="translate(187.5,320.3) rotate(180) translate(-187.5,-18.2)"><g><path d="M1.2 1.2l35.1 35.1" fill="#ddd" stroke="red" stroke-width="3"/><rect width="2.5" height="21.8" fill="red"/><rect width="2.5" height="21.8" fill="red" transform="translate(12.9,1.2) rotate(90) translate(-1.2,-8.9)"/></g><g transform="translate(356.8,18.2) rotate(90) translate(-18.2,-18.2)"><path d="M1.2 1.2l35.1 35.1" fill="#ddd" stroke="red" stroke-width="3"/><rect width="2.5" height="21.8" fill="red"/><rect width="2.5" height="21.8" fill="red" transform="translate(12.9,1.2) rotate(90) translate(-1.2,-8.9)"/></g></g><text x="156.8" y="36.3" fill="red" font-family="Arial" letter-spacing="0" word-spacing="0" font-weight="700" style="line-height: 16px;">375x338</text></svg>